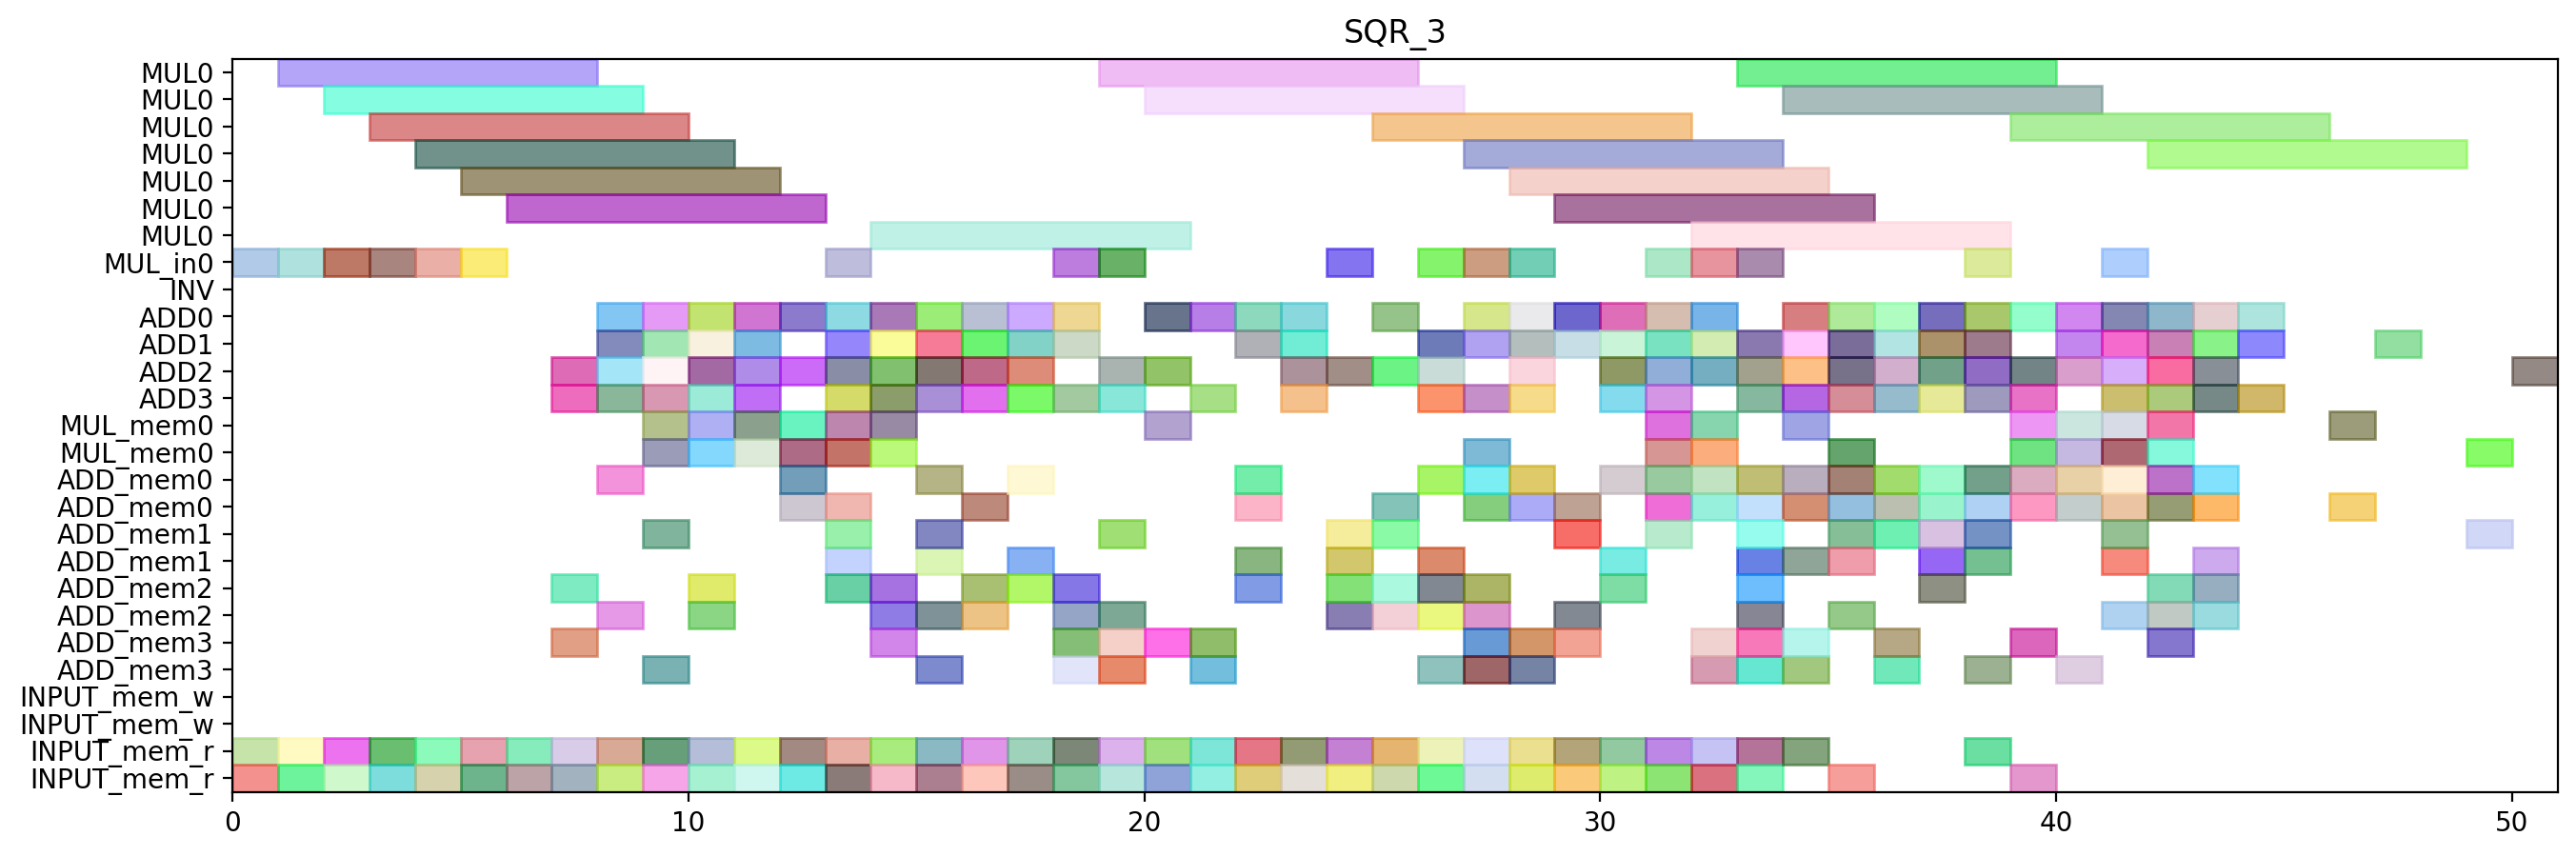

Generate this figure with Python:
from pyschedule import Scenario, solvers, plotters, alt


def solve():
	horizon = 130
	S = Scenario("SQR_3", horizon=horizon)

	# resource
	MUL = S.Resources('MUL', num=1, size=7)
	MUL_in = S.Resources('MUL_in', num=1)
	INV = S.Resource('INV')
	ADD = S.Resources('ADD', num=4, periods=range(1, horizon))
	MUL_mem = S.Resources('MUL_mem', num=1, size=2)
	ADD_mem = S.Resources('ADD_mem', num=4, size=2)
	INPUT_mem_w = S.Resource('INPUT_mem_w', size=2)
	INPUT_mem_r = S.Resource('INPUT_mem_r', size=2)

	# result of previous scheduling
	c_t2_t3_t1_in = S.Task('c_t2_t3_t1_in', length=1, delay_cost=1)
	S += c_t2_t3_t1_in >= 0
	c_t2_t3_t1_in += MUL_in[0]

	c_t2_t3_t1_mem0 = S.Task('c_t2_t3_t1_mem0', length=1, delay_cost=1)
	S += c_t2_t3_t1_mem0 >= 0
	c_t2_t3_t1_mem0 += INPUT_mem_r

	c_t2_t3_t1_mem1 = S.Task('c_t2_t3_t1_mem1', length=1, delay_cost=1)
	S += c_t2_t3_t1_mem1 >= 0
	c_t2_t3_t1_mem1 += INPUT_mem_r

	c_t1_t3_t0_in = S.Task('c_t1_t3_t0_in', length=1, delay_cost=1)
	S += c_t1_t3_t0_in >= 1
	c_t1_t3_t0_in += MUL_in[0]

	c_t1_t3_t0_mem0 = S.Task('c_t1_t3_t0_mem0', length=1, delay_cost=1)
	S += c_t1_t3_t0_mem0 >= 1
	c_t1_t3_t0_mem0 += INPUT_mem_r

	c_t1_t3_t0_mem1 = S.Task('c_t1_t3_t0_mem1', length=1, delay_cost=1)
	S += c_t1_t3_t0_mem1 >= 1
	c_t1_t3_t0_mem1 += INPUT_mem_r

	c_t2_t3_t1 = S.Task('c_t2_t3_t1', length=7, delay_cost=1)
	S += c_t2_t3_t1 >= 1
	c_t2_t3_t1 += MUL[0]

	c_t1_t3_t0 = S.Task('c_t1_t3_t0', length=7, delay_cost=1)
	S += c_t1_t3_t0 >= 2
	c_t1_t3_t0 += MUL[0]

	c_t2_t3_t0_in = S.Task('c_t2_t3_t0_in', length=1, delay_cost=1)
	S += c_t2_t3_t0_in >= 2
	c_t2_t3_t0_in += MUL_in[0]

	c_t2_t3_t0_mem0 = S.Task('c_t2_t3_t0_mem0', length=1, delay_cost=1)
	S += c_t2_t3_t0_mem0 >= 2
	c_t2_t3_t0_mem0 += INPUT_mem_r

	c_t2_t3_t0_mem1 = S.Task('c_t2_t3_t0_mem1', length=1, delay_cost=1)
	S += c_t2_t3_t0_mem1 >= 2
	c_t2_t3_t0_mem1 += INPUT_mem_r

	c_t0_t3_t1_in = S.Task('c_t0_t3_t1_in', length=1, delay_cost=1)
	S += c_t0_t3_t1_in >= 3
	c_t0_t3_t1_in += MUL_in[0]

	c_t0_t3_t1_mem0 = S.Task('c_t0_t3_t1_mem0', length=1, delay_cost=1)
	S += c_t0_t3_t1_mem0 >= 3
	c_t0_t3_t1_mem0 += INPUT_mem_r

	c_t0_t3_t1_mem1 = S.Task('c_t0_t3_t1_mem1', length=1, delay_cost=1)
	S += c_t0_t3_t1_mem1 >= 3
	c_t0_t3_t1_mem1 += INPUT_mem_r

	c_t2_t3_t0 = S.Task('c_t2_t3_t0', length=7, delay_cost=1)
	S += c_t2_t3_t0 >= 3
	c_t2_t3_t0 += MUL[0]

	c_t0_t3_t1 = S.Task('c_t0_t3_t1', length=7, delay_cost=1)
	S += c_t0_t3_t1 >= 4
	c_t0_t3_t1 += MUL[0]

	c_t1_t3_t1_in = S.Task('c_t1_t3_t1_in', length=1, delay_cost=1)
	S += c_t1_t3_t1_in >= 4
	c_t1_t3_t1_in += MUL_in[0]

	c_t1_t3_t1_mem0 = S.Task('c_t1_t3_t1_mem0', length=1, delay_cost=1)
	S += c_t1_t3_t1_mem0 >= 4
	c_t1_t3_t1_mem0 += INPUT_mem_r

	c_t1_t3_t1_mem1 = S.Task('c_t1_t3_t1_mem1', length=1, delay_cost=1)
	S += c_t1_t3_t1_mem1 >= 4
	c_t1_t3_t1_mem1 += INPUT_mem_r

	c_t0_t3_t0_in = S.Task('c_t0_t3_t0_in', length=1, delay_cost=1)
	S += c_t0_t3_t0_in >= 5
	c_t0_t3_t0_in += MUL_in[0]

	c_t0_t3_t0_mem0 = S.Task('c_t0_t3_t0_mem0', length=1, delay_cost=1)
	S += c_t0_t3_t0_mem0 >= 5
	c_t0_t3_t0_mem0 += INPUT_mem_r

	c_t0_t3_t0_mem1 = S.Task('c_t0_t3_t0_mem1', length=1, delay_cost=1)
	S += c_t0_t3_t0_mem1 >= 5
	c_t0_t3_t0_mem1 += INPUT_mem_r

	c_t1_t3_t1 = S.Task('c_t1_t3_t1', length=7, delay_cost=1)
	S += c_t1_t3_t1 >= 5
	c_t1_t3_t1 += MUL[0]

	c_t0_t3_t0 = S.Task('c_t0_t3_t0', length=7, delay_cost=1)
	S += c_t0_t3_t0 >= 6
	c_t0_t3_t0 += MUL[0]

	c_t1_a1__x10_mem0 = S.Task('c_t1_a1__x10_mem0', length=1, delay_cost=1)
	S += c_t1_a1__x10_mem0 >= 6
	c_t1_a1__x10_mem0 += INPUT_mem_r

	c_t2_a1__x00_mem0 = S.Task('c_t2_a1__x00_mem0', length=1, delay_cost=1)
	S += c_t2_a1__x00_mem0 >= 6
	c_t2_a1__x00_mem0 += INPUT_mem_r

	c_t0_a1__x00_mem0 = S.Task('c_t0_a1__x00_mem0', length=1, delay_cost=1)
	S += c_t0_a1__x00_mem0 >= 7
	c_t0_a1__x00_mem0 += INPUT_mem_r

	c_t1_a1__x00_mem0 = S.Task('c_t1_a1__x00_mem0', length=1, delay_cost=1)
	S += c_t1_a1__x00_mem0 >= 7
	c_t1_a1__x00_mem0 += INPUT_mem_r

	c_t1_a1__x10 = S.Task('c_t1_a1__x10', length=1, delay_cost=1)
	S += c_t1_a1__x10 >= 7
	c_t1_a1__x10 += ADD[2]

	c_t1_a1__x11_mem0 = S.Task('c_t1_a1__x11_mem0', length=1, delay_cost=1)
	S += c_t1_a1__x11_mem0 >= 7
	c_t1_a1__x11_mem0 += ADD_mem[2]

	c_t2_a1__x00 = S.Task('c_t2_a1__x00', length=1, delay_cost=1)
	S += c_t2_a1__x00 >= 7
	c_t2_a1__x00 += ADD[3]

	c_t2_a1__x01_mem0 = S.Task('c_t2_a1__x01_mem0', length=1, delay_cost=1)
	S += c_t2_a1__x01_mem0 >= 7
	c_t2_a1__x01_mem0 += ADD_mem[3]

	c_t0_a1__x00 = S.Task('c_t0_a1__x00', length=1, delay_cost=1)
	S += c_t0_a1__x00 >= 8
	c_t0_a1__x00 += ADD[0]

	c_t0_a1__x01_mem0 = S.Task('c_t0_a1__x01_mem0', length=1, delay_cost=1)
	S += c_t0_a1__x01_mem0 >= 8
	c_t0_a1__x01_mem0 += ADD_mem[0]

	c_t0_a1__x10_mem0 = S.Task('c_t0_a1__x10_mem0', length=1, delay_cost=1)
	S += c_t0_a1__x10_mem0 >= 8
	c_t0_a1__x10_mem0 += INPUT_mem_r

	c_t1_a1__x00 = S.Task('c_t1_a1__x00', length=1, delay_cost=1)
	S += c_t1_a1__x00 >= 8
	c_t1_a1__x00 += ADD[2]

	c_t1_a1__x01_mem0 = S.Task('c_t1_a1__x01_mem0', length=1, delay_cost=1)
	S += c_t1_a1__x01_mem0 >= 8
	c_t1_a1__x01_mem0 += ADD_mem[2]

	c_t1_a1__x11 = S.Task('c_t1_a1__x11', length=1, delay_cost=1)
	S += c_t1_a1__x11 >= 8
	c_t1_a1__x11 += ADD[3]

	c_t2_a1__x01 = S.Task('c_t2_a1__x01', length=1, delay_cost=1)
	S += c_t2_a1__x01 >= 8
	c_t2_a1__x01 += ADD[1]

	c_t2_a1__x10_mem0 = S.Task('c_t2_a1__x10_mem0', length=1, delay_cost=1)
	S += c_t2_a1__x10_mem0 >= 8
	c_t2_a1__x10_mem0 += INPUT_mem_r

	c_t0_a1__x01 = S.Task('c_t0_a1__x01', length=1, delay_cost=1)
	S += c_t0_a1__x01 >= 9
	c_t0_a1__x01 += ADD[0]

	c_t0_a1__x10 = S.Task('c_t0_a1__x10', length=1, delay_cost=1)
	S += c_t0_a1__x10 >= 9
	c_t0_a1__x10 += ADD[1]

	c_t0_a1__x11_mem0 = S.Task('c_t0_a1__x11_mem0', length=1, delay_cost=1)
	S += c_t0_a1__x11_mem0 >= 9
	c_t0_a1__x11_mem0 += ADD_mem[1]

	c_t1_a1__x01 = S.Task('c_t1_a1__x01', length=1, delay_cost=1)
	S += c_t1_a1__x01 >= 9
	c_t1_a1__x01 += ADD[2]

	c_t1_t3_t3_mem0 = S.Task('c_t1_t3_t3_mem0', length=1, delay_cost=1)
	S += c_t1_t3_t3_mem0 >= 9
	c_t1_t3_t3_mem0 += INPUT_mem_r

	c_t1_t3_t3_mem1 = S.Task('c_t1_t3_t3_mem1', length=1, delay_cost=1)
	S += c_t1_t3_t3_mem1 >= 9
	c_t1_t3_t3_mem1 += INPUT_mem_r

	c_t2_a1__x10 = S.Task('c_t2_a1__x10', length=1, delay_cost=1)
	S += c_t2_a1__x10 >= 9
	c_t2_a1__x10 += ADD[3]

	c_t2_a1__x11_mem0 = S.Task('c_t2_a1__x11_mem0', length=1, delay_cost=1)
	S += c_t2_a1__x11_mem0 >= 9
	c_t2_a1__x11_mem0 += ADD_mem[3]

	c_t2_t30_mem0 = S.Task('c_t2_t30_mem0', length=1, delay_cost=1)
	S += c_t2_t30_mem0 >= 9
	c_t2_t30_mem0 += MUL_mem[0]

	c_t2_t30_mem1 = S.Task('c_t2_t30_mem1', length=1, delay_cost=1)
	S += c_t2_t30_mem1 >= 9
	c_t2_t30_mem1 += MUL_mem[0]

	c_t0_a1__x11 = S.Task('c_t0_a1__x11', length=1, delay_cost=1)
	S += c_t0_a1__x11 >= 10
	c_t0_a1__x11 += ADD[1]

	c_t1_t3_t3 = S.Task('c_t1_t3_t3', length=1, delay_cost=1)
	S += c_t1_t3_t3 >= 10
	c_t1_t3_t3 += ADD[3]

	c_t2_a1__x11 = S.Task('c_t2_a1__x11', length=1, delay_cost=1)
	S += c_t2_a1__x11 >= 10
	c_t2_a1__x11 += ADD[0]

	c_t2_t30 = S.Task('c_t2_t30', length=1, delay_cost=1)
	S += c_t2_t30 >= 10
	c_t2_t30 += ADD[2]

	c_t2_t3_t5_mem0 = S.Task('c_t2_t3_t5_mem0', length=1, delay_cost=1)
	S += c_t2_t3_t5_mem0 >= 10
	c_t2_t3_t5_mem0 += MUL_mem[0]

	c_t2_t3_t5_mem1 = S.Task('c_t2_t3_t5_mem1', length=1, delay_cost=1)
	S += c_t2_t3_t5_mem1 >= 10
	c_t2_t3_t5_mem1 += MUL_mem[0]

	c_t4001_mem0 = S.Task('c_t4001_mem0', length=1, delay_cost=1)
	S += c_t4001_mem0 >= 10
	c_t4001_mem0 += INPUT_mem_r

	c_t4001_mem1 = S.Task('c_t4001_mem1', length=1, delay_cost=1)
	S += c_t4001_mem1 >= 10
	c_t4001_mem1 += INPUT_mem_r

	c_t0_t3_t3_mem0 = S.Task('c_t0_t3_t3_mem0', length=1, delay_cost=1)
	S += c_t0_t3_t3_mem0 >= 11
	c_t0_t3_t3_mem0 += INPUT_mem_r

	c_t0_t3_t3_mem1 = S.Task('c_t0_t3_t3_mem1', length=1, delay_cost=1)
	S += c_t0_t3_t3_mem1 >= 11
	c_t0_t3_t3_mem1 += INPUT_mem_r

	c_t1_t30_mem0 = S.Task('c_t1_t30_mem0', length=1, delay_cost=1)
	S += c_t1_t30_mem0 >= 11
	c_t1_t30_mem0 += MUL_mem[0]

	c_t1_t30_mem1 = S.Task('c_t1_t30_mem1', length=1, delay_cost=1)
	S += c_t1_t30_mem1 >= 11
	c_t1_t30_mem1 += MUL_mem[0]

	c_t2_t3_t5 = S.Task('c_t2_t3_t5', length=1, delay_cost=1)
	S += c_t2_t3_t5 >= 11
	c_t2_t3_t5 += ADD[1]

	c_t4001 = S.Task('c_t4001', length=1, delay_cost=1)
	S += c_t4001 >= 11
	c_t4001 += ADD[3]

	c_t0_t30_mem0 = S.Task('c_t0_t30_mem0', length=1, delay_cost=1)
	S += c_t0_t30_mem0 >= 12
	c_t0_t30_mem0 += MUL_mem[0]

	c_t0_t30_mem1 = S.Task('c_t0_t30_mem1', length=1, delay_cost=1)
	S += c_t0_t30_mem1 >= 12
	c_t0_t30_mem1 += MUL_mem[0]

	c_t0_t3_t2_mem0 = S.Task('c_t0_t3_t2_mem0', length=1, delay_cost=1)
	S += c_t0_t3_t2_mem0 >= 12
	c_t0_t3_t2_mem0 += INPUT_mem_r

	c_t0_t3_t2_mem1 = S.Task('c_t0_t3_t2_mem1', length=1, delay_cost=1)
	S += c_t0_t3_t2_mem1 >= 12
	c_t0_t3_t2_mem1 += INPUT_mem_r

	c_t0_t3_t3 = S.Task('c_t0_t3_t3', length=1, delay_cost=1)
	S += c_t0_t3_t3 >= 12
	c_t0_t3_t3 += ADD[2]

	c_t1_t30 = S.Task('c_t1_t30', length=1, delay_cost=1)
	S += c_t1_t30 >= 12
	c_t1_t30 += ADD[0]

	c_t0_t30 = S.Task('c_t0_t30', length=1, delay_cost=1)
	S += c_t0_t30 >= 13
	c_t0_t30 += ADD[1]

	c_t0_t3_t2 = S.Task('c_t0_t3_t2', length=1, delay_cost=1)
	S += c_t0_t3_t2 >= 13
	c_t0_t3_t2 += ADD[0]

	c_t0_t3_t4_in = S.Task('c_t0_t3_t4_in', length=1, delay_cost=1)
	S += c_t0_t3_t4_in >= 13
	c_t0_t3_t4_in += MUL_in[0]

	c_t0_t3_t4_mem0 = S.Task('c_t0_t3_t4_mem0', length=1, delay_cost=1)
	S += c_t0_t3_t4_mem0 >= 13
	c_t0_t3_t4_mem0 += ADD_mem[0]

	c_t0_t3_t4_mem1 = S.Task('c_t0_t3_t4_mem1', length=1, delay_cost=1)
	S += c_t0_t3_t4_mem1 >= 13
	c_t0_t3_t4_mem1 += ADD_mem[2]

	c_t0_t3_t5_mem0 = S.Task('c_t0_t3_t5_mem0', length=1, delay_cost=1)
	S += c_t0_t3_t5_mem0 >= 13
	c_t0_t3_t5_mem0 += MUL_mem[0]

	c_t0_t3_t5_mem1 = S.Task('c_t0_t3_t5_mem1', length=1, delay_cost=1)
	S += c_t0_t3_t5_mem1 >= 13
	c_t0_t3_t5_mem1 += MUL_mem[0]

	c_t3010_mem0 = S.Task('c_t3010_mem0', length=1, delay_cost=1)
	S += c_t3010_mem0 >= 13
	c_t3010_mem0 += INPUT_mem_r

	c_t3010_mem1 = S.Task('c_t3010_mem1', length=1, delay_cost=1)
	S += c_t3010_mem1 >= 13
	c_t3010_mem1 += INPUT_mem_r

	c_t0_t3_t4 = S.Task('c_t0_t3_t4', length=7, delay_cost=1)
	S += c_t0_t3_t4 >= 14
	c_t0_t3_t4 += MUL[0]

	c_t0_t3_t5 = S.Task('c_t0_t3_t5', length=1, delay_cost=1)
	S += c_t0_t3_t5 >= 14
	c_t0_t3_t5 += ADD[3]

	c_t1_t3_t5_mem0 = S.Task('c_t1_t3_t5_mem0', length=1, delay_cost=1)
	S += c_t1_t3_t5_mem0 >= 14
	c_t1_t3_t5_mem0 += MUL_mem[0]

	c_t1_t3_t5_mem1 = S.Task('c_t1_t3_t5_mem1', length=1, delay_cost=1)
	S += c_t1_t3_t5_mem1 >= 14
	c_t1_t3_t5_mem1 += MUL_mem[0]

	c_t3001_mem0 = S.Task('c_t3001_mem0', length=1, delay_cost=1)
	S += c_t3001_mem0 >= 14
	c_t3001_mem0 += INPUT_mem_r

	c_t3001_mem1 = S.Task('c_t3001_mem1', length=1, delay_cost=1)
	S += c_t3001_mem1 >= 14
	c_t3001_mem1 += INPUT_mem_r

	c_t3010 = S.Task('c_t3010', length=1, delay_cost=1)
	S += c_t3010 >= 14
	c_t3010 += ADD[2]

	c_t3_a1__x00_mem0 = S.Task('c_t3_a1__x00_mem0', length=1, delay_cost=1)
	S += c_t3_a1__x00_mem0 >= 14
	c_t3_a1__x00_mem0 += ADD_mem[2]

	c_t1_t3_t5 = S.Task('c_t1_t3_t5', length=1, delay_cost=1)
	S += c_t1_t3_t5 >= 15
	c_t1_t3_t5 += ADD[2]

	c_t2_t11_mem0 = S.Task('c_t2_t11_mem0', length=1, delay_cost=1)
	S += c_t2_t11_mem0 >= 15
	c_t2_t11_mem0 += INPUT_mem_r

	c_t2_t11_mem1 = S.Task('c_t2_t11_mem1', length=1, delay_cost=1)
	S += c_t2_t11_mem1 >= 15
	c_t2_t11_mem1 += INPUT_mem_r

	c_t3001 = S.Task('c_t3001', length=1, delay_cost=1)
	S += c_t3001 >= 15
	c_t3001 += ADD[1]

	c_t3_a1__x00 = S.Task('c_t3_a1__x00', length=1, delay_cost=1)
	S += c_t3_a1__x00 >= 15
	c_t3_a1__x00 += ADD[0]

	c_t0_t10_mem0 = S.Task('c_t0_t10_mem0', length=1, delay_cost=1)
	S += c_t0_t10_mem0 >= 16
	c_t0_t10_mem0 += INPUT_mem_r

	c_t0_t10_mem1 = S.Task('c_t0_t10_mem1', length=1, delay_cost=1)
	S += c_t0_t10_mem1 >= 16
	c_t0_t10_mem1 += INPUT_mem_r

	c_t2_t11 = S.Task('c_t2_t11', length=1, delay_cost=1)
	S += c_t2_t11 >= 16
	c_t2_t11 += ADD[2]

	c_t0_t10 = S.Task('c_t0_t10', length=1, delay_cost=1)
	S += c_t0_t10 >= 17
	c_t0_t10 += ADD[1]

	c_t3000_mem0 = S.Task('c_t3000_mem0', length=1, delay_cost=1)
	S += c_t3000_mem0 >= 17
	c_t3000_mem0 += INPUT_mem_r

	c_t3000_mem1 = S.Task('c_t3000_mem1', length=1, delay_cost=1)
	S += c_t3000_mem1 >= 17
	c_t3000_mem1 += INPUT_mem_r

	c_t1_t3_t2_mem0 = S.Task('c_t1_t3_t2_mem0', length=1, delay_cost=1)
	S += c_t1_t3_t2_mem0 >= 18
	c_t1_t3_t2_mem0 += INPUT_mem_r

	c_t1_t3_t2_mem1 = S.Task('c_t1_t3_t2_mem1', length=1, delay_cost=1)
	S += c_t1_t3_t2_mem1 >= 18
	c_t1_t3_t2_mem1 += INPUT_mem_r

	c_t3000 = S.Task('c_t3000', length=1, delay_cost=1)
	S += c_t3000 >= 18
	c_t3000 += ADD[3]

	c_t3_t10_mem0 = S.Task('c_t3_t10_mem0', length=1, delay_cost=1)
	S += c_t3_t10_mem0 >= 18
	c_t3_t10_mem0 += ADD_mem[3]

	c_t3_t10_mem1 = S.Task('c_t3_t10_mem1', length=1, delay_cost=1)
	S += c_t3_t10_mem1 >= 18
	c_t3_t10_mem1 += ADD_mem[2]

	c_t3_t3_t0_in = S.Task('c_t3_t3_t0_in', length=1, delay_cost=1)
	S += c_t3_t3_t0_in >= 18
	c_t3_t3_t0_in += MUL_in[0]

	c_t3_t3_t0_mem0 = S.Task('c_t3_t3_t0_mem0', length=1, delay_cost=1)
	S += c_t3_t3_t0_mem0 >= 18
	c_t3_t3_t0_mem0 += ADD_mem[3]

	c_t3_t3_t0_mem1 = S.Task('c_t3_t3_t0_mem1', length=1, delay_cost=1)
	S += c_t3_t3_t0_mem1 >= 18
	c_t3_t3_t0_mem1 += ADD_mem[2]

	c_t1_t3_t2 = S.Task('c_t1_t3_t2', length=1, delay_cost=1)
	S += c_t1_t3_t2 >= 19
	c_t1_t3_t2 += ADD[2]

	c_t1_t3_t4_in = S.Task('c_t1_t3_t4_in', length=1, delay_cost=1)
	S += c_t1_t3_t4_in >= 19
	c_t1_t3_t4_in += MUL_in[0]

	c_t1_t3_t4_mem0 = S.Task('c_t1_t3_t4_mem0', length=1, delay_cost=1)
	S += c_t1_t3_t4_mem0 >= 19
	c_t1_t3_t4_mem0 += ADD_mem[2]

	c_t1_t3_t4_mem1 = S.Task('c_t1_t3_t4_mem1', length=1, delay_cost=1)
	S += c_t1_t3_t4_mem1 >= 19
	c_t1_t3_t4_mem1 += ADD_mem[3]

	c_t2_t3_t2_mem0 = S.Task('c_t2_t3_t2_mem0', length=1, delay_cost=1)
	S += c_t2_t3_t2_mem0 >= 19
	c_t2_t3_t2_mem0 += INPUT_mem_r

	c_t2_t3_t2_mem1 = S.Task('c_t2_t3_t2_mem1', length=1, delay_cost=1)
	S += c_t2_t3_t2_mem1 >= 19
	c_t2_t3_t2_mem1 += INPUT_mem_r

	c_t3_t10 = S.Task('c_t3_t10', length=1, delay_cost=1)
	S += c_t3_t10 >= 19
	c_t3_t10 += ADD[3]

	c_t3_t3_t0 = S.Task('c_t3_t3_t0', length=7, delay_cost=1)
	S += c_t3_t3_t0 >= 19
	c_t3_t3_t0 += MUL[0]

	c_t3_t3_t2_mem0 = S.Task('c_t3_t3_t2_mem0', length=1, delay_cost=1)
	S += c_t3_t3_t2_mem0 >= 19
	c_t3_t3_t2_mem0 += ADD_mem[3]

	c_t3_t3_t2_mem1 = S.Task('c_t3_t3_t2_mem1', length=1, delay_cost=1)
	S += c_t3_t3_t2_mem1 >= 19
	c_t3_t3_t2_mem1 += ADD_mem[1]

	c_t1_t3_t4 = S.Task('c_t1_t3_t4', length=7, delay_cost=1)
	S += c_t1_t3_t4 >= 20
	c_t1_t3_t4 += MUL[0]

	c_t2_t3_t2 = S.Task('c_t2_t3_t2', length=1, delay_cost=1)
	S += c_t2_t3_t2 >= 20
	c_t2_t3_t2 += ADD[0]

	c_t3_t3_t2 = S.Task('c_t3_t3_t2', length=1, delay_cost=1)
	S += c_t3_t3_t2 >= 20
	c_t3_t3_t2 += ADD[2]

	c_t4000_mem0 = S.Task('c_t4000_mem0', length=1, delay_cost=1)
	S += c_t4000_mem0 >= 20
	c_t4000_mem0 += INPUT_mem_r

	c_t4000_mem1 = S.Task('c_t4000_mem1', length=1, delay_cost=1)
	S += c_t4000_mem1 >= 20
	c_t4000_mem1 += INPUT_mem_r

	c_t2_t10_mem0 = S.Task('c_t2_t10_mem0', length=1, delay_cost=1)
	S += c_t2_t10_mem0 >= 21
	c_t2_t10_mem0 += INPUT_mem_r

	c_t2_t10_mem1 = S.Task('c_t2_t10_mem1', length=1, delay_cost=1)
	S += c_t2_t10_mem1 >= 21
	c_t2_t10_mem1 += INPUT_mem_r

	c_t4000 = S.Task('c_t4000', length=1, delay_cost=1)
	S += c_t4000 >= 21
	c_t4000 += ADD[3]

	c_t4_t3_t2_mem0 = S.Task('c_t4_t3_t2_mem0', length=1, delay_cost=1)
	S += c_t4_t3_t2_mem0 >= 21
	c_t4_t3_t2_mem0 += ADD_mem[3]

	c_t4_t3_t2_mem1 = S.Task('c_t4_t3_t2_mem1', length=1, delay_cost=1)
	S += c_t4_t3_t2_mem1 >= 21
	c_t4_t3_t2_mem1 += ADD_mem[3]

	c_t1_t11_mem0 = S.Task('c_t1_t11_mem0', length=1, delay_cost=1)
	S += c_t1_t11_mem0 >= 22
	c_t1_t11_mem0 += INPUT_mem_r

	c_t1_t11_mem1 = S.Task('c_t1_t11_mem1', length=1, delay_cost=1)
	S += c_t1_t11_mem1 >= 22
	c_t1_t11_mem1 += INPUT_mem_r

	c_t2_t10 = S.Task('c_t2_t10', length=1, delay_cost=1)
	S += c_t2_t10 >= 22
	c_t2_t10 += ADD[1]

	c_t2_t2_t3_mem0 = S.Task('c_t2_t2_t3_mem0', length=1, delay_cost=1)
	S += c_t2_t2_t3_mem0 >= 22
	c_t2_t2_t3_mem0 += ADD_mem[1]

	c_t2_t2_t3_mem1 = S.Task('c_t2_t2_t3_mem1', length=1, delay_cost=1)
	S += c_t2_t2_t3_mem1 >= 22
	c_t2_t2_t3_mem1 += ADD_mem[2]

	c_t4_t3_t2 = S.Task('c_t4_t3_t2', length=1, delay_cost=1)
	S += c_t4_t3_t2 >= 22
	c_t4_t3_t2 += ADD[0]

	c_t1_t11 = S.Task('c_t1_t11', length=1, delay_cost=1)
	S += c_t1_t11 >= 23
	c_t1_t11 += ADD[0]

	c_t2_t2_t3 = S.Task('c_t2_t2_t3', length=1, delay_cost=1)
	S += c_t2_t2_t3 >= 23
	c_t2_t2_t3 += ADD[1]

	c_t3011_mem0 = S.Task('c_t3011_mem0', length=1, delay_cost=1)
	S += c_t3011_mem0 >= 23
	c_t3011_mem0 += INPUT_mem_r

	c_t3011_mem1 = S.Task('c_t3011_mem1', length=1, delay_cost=1)
	S += c_t3011_mem1 >= 23
	c_t3011_mem1 += INPUT_mem_r

	c_t0_t11_mem0 = S.Task('c_t0_t11_mem0', length=1, delay_cost=1)
	S += c_t0_t11_mem0 >= 24
	c_t0_t11_mem0 += INPUT_mem_r

	c_t0_t11_mem1 = S.Task('c_t0_t11_mem1', length=1, delay_cost=1)
	S += c_t0_t11_mem1 >= 24
	c_t0_t11_mem1 += INPUT_mem_r

	c_t3011 = S.Task('c_t3011', length=1, delay_cost=1)
	S += c_t3011 >= 24
	c_t3011 += ADD[2]

	c_t3_t11_mem0 = S.Task('c_t3_t11_mem0', length=1, delay_cost=1)
	S += c_t3_t11_mem0 >= 24
	c_t3_t11_mem0 += ADD_mem[1]

	c_t3_t11_mem1 = S.Task('c_t3_t11_mem1', length=1, delay_cost=1)
	S += c_t3_t11_mem1 >= 24
	c_t3_t11_mem1 += ADD_mem[2]

	c_t3_t3_t1_in = S.Task('c_t3_t3_t1_in', length=1, delay_cost=1)
	S += c_t3_t3_t1_in >= 24
	c_t3_t3_t1_in += MUL_in[0]

	c_t3_t3_t1_mem0 = S.Task('c_t3_t3_t1_mem0', length=1, delay_cost=1)
	S += c_t3_t3_t1_mem0 >= 24
	c_t3_t3_t1_mem0 += ADD_mem[1]

	c_t3_t3_t1_mem1 = S.Task('c_t3_t3_t1_mem1', length=1, delay_cost=1)
	S += c_t3_t3_t1_mem1 >= 24
	c_t3_t3_t1_mem1 += ADD_mem[2]

	c_t0_t11 = S.Task('c_t0_t11', length=1, delay_cost=1)
	S += c_t0_t11 >= 25
	c_t0_t11 += ADD[0]

	c_t0_t2_t3_mem0 = S.Task('c_t0_t2_t3_mem0', length=1, delay_cost=1)
	S += c_t0_t2_t3_mem0 >= 25
	c_t0_t2_t3_mem0 += ADD_mem[1]

	c_t0_t2_t3_mem1 = S.Task('c_t0_t2_t3_mem1', length=1, delay_cost=1)
	S += c_t0_t2_t3_mem1 >= 25
	c_t0_t2_t3_mem1 += ADD_mem[0]

	c_t1_t10_mem0 = S.Task('c_t1_t10_mem0', length=1, delay_cost=1)
	S += c_t1_t10_mem0 >= 25
	c_t1_t10_mem0 += INPUT_mem_r

	c_t1_t10_mem1 = S.Task('c_t1_t10_mem1', length=1, delay_cost=1)
	S += c_t1_t10_mem1 >= 25
	c_t1_t10_mem1 += INPUT_mem_r

	c_t3_t11 = S.Task('c_t3_t11', length=1, delay_cost=1)
	S += c_t3_t11 >= 25
	c_t3_t11 += ADD[2]

	c_t3_t3_t1 = S.Task('c_t3_t3_t1', length=7, delay_cost=1)
	S += c_t3_t3_t1 >= 25
	c_t3_t3_t1 += MUL[0]

	c_t3_t3_t3_mem0 = S.Task('c_t3_t3_t3_mem0', length=1, delay_cost=1)
	S += c_t3_t3_t3_mem0 >= 25
	c_t3_t3_t3_mem0 += ADD_mem[2]

	c_t3_t3_t3_mem1 = S.Task('c_t3_t3_t3_mem1', length=1, delay_cost=1)
	S += c_t3_t3_t3_mem1 >= 25
	c_t3_t3_t3_mem1 += ADD_mem[2]

	c_t0_t2_t3 = S.Task('c_t0_t2_t3', length=1, delay_cost=1)
	S += c_t0_t2_t3 >= 26
	c_t0_t2_t3 += ADD[2]

	c_t1_t10 = S.Task('c_t1_t10', length=1, delay_cost=1)
	S += c_t1_t10 >= 26
	c_t1_t10 += ADD[1]

	c_t1_t2_t3_mem0 = S.Task('c_t1_t2_t3_mem0', length=1, delay_cost=1)
	S += c_t1_t2_t3_mem0 >= 26
	c_t1_t2_t3_mem0 += ADD_mem[1]

	c_t1_t2_t3_mem1 = S.Task('c_t1_t2_t3_mem1', length=1, delay_cost=1)
	S += c_t1_t2_t3_mem1 >= 26
	c_t1_t2_t3_mem1 += ADD_mem[0]

	c_t2_t3_t3_mem0 = S.Task('c_t2_t3_t3_mem0', length=1, delay_cost=1)
	S += c_t2_t3_t3_mem0 >= 26
	c_t2_t3_t3_mem0 += INPUT_mem_r

	c_t2_t3_t3_mem1 = S.Task('c_t2_t3_t3_mem1', length=1, delay_cost=1)
	S += c_t2_t3_t3_mem1 >= 26
	c_t2_t3_t3_mem1 += INPUT_mem_r

	c_t3_a1__x10_mem0 = S.Task('c_t3_a1__x10_mem0', length=1, delay_cost=1)
	S += c_t3_a1__x10_mem0 >= 26
	c_t3_a1__x10_mem0 += ADD_mem[2]

	c_t3_t3_t3 = S.Task('c_t3_t3_t3', length=1, delay_cost=1)
	S += c_t3_t3_t3 >= 26
	c_t3_t3_t3 += ADD[3]

	c_t1_t2_t3 = S.Task('c_t1_t2_t3', length=1, delay_cost=1)
	S += c_t1_t2_t3 >= 27
	c_t1_t2_t3 += ADD[1]

	c_t2_t3_t3 = S.Task('c_t2_t3_t3', length=1, delay_cost=1)
	S += c_t2_t3_t3 >= 27
	c_t2_t3_t3 += ADD[3]

	c_t2_t3_t4_in = S.Task('c_t2_t3_t4_in', length=1, delay_cost=1)
	S += c_t2_t3_t4_in >= 27
	c_t2_t3_t4_in += MUL_in[0]

	c_t2_t3_t4_mem0 = S.Task('c_t2_t3_t4_mem0', length=1, delay_cost=1)
	S += c_t2_t3_t4_mem0 >= 27
	c_t2_t3_t4_mem0 += ADD_mem[0]

	c_t2_t3_t4_mem1 = S.Task('c_t2_t3_t4_mem1', length=1, delay_cost=1)
	S += c_t2_t3_t4_mem1 >= 27
	c_t2_t3_t4_mem1 += ADD_mem[3]

	c_t3_a1__x10 = S.Task('c_t3_a1__x10', length=1, delay_cost=1)
	S += c_t3_a1__x10 >= 27
	c_t3_a1__x10 += ADD[0]

	c_t4010_mem0 = S.Task('c_t4010_mem0', length=1, delay_cost=1)
	S += c_t4010_mem0 >= 27
	c_t4010_mem0 += INPUT_mem_r

	c_t4010_mem1 = S.Task('c_t4010_mem1', length=1, delay_cost=1)
	S += c_t4010_mem1 >= 27
	c_t4010_mem1 += INPUT_mem_r

	c_t2_t3_t4 = S.Task('c_t2_t3_t4', length=7, delay_cost=1)
	S += c_t2_t3_t4 >= 28
	c_t2_t3_t4 += MUL[0]

	c_t4010 = S.Task('c_t4010', length=1, delay_cost=1)
	S += c_t4010 >= 28
	c_t4010 += ADD[0]

	c_t4_t10_mem0 = S.Task('c_t4_t10_mem0', length=1, delay_cost=1)
	S += c_t4_t10_mem0 >= 28
	c_t4_t10_mem0 += ADD_mem[3]

	c_t4_t10_mem1 = S.Task('c_t4_t10_mem1', length=1, delay_cost=1)
	S += c_t4_t10_mem1 >= 28
	c_t4_t10_mem1 += ADD_mem[0]

	c_t4_t3_t0_in = S.Task('c_t4_t3_t0_in', length=1, delay_cost=1)
	S += c_t4_t3_t0_in >= 28
	c_t4_t3_t0_in += MUL_in[0]

	c_t4_t3_t0_mem0 = S.Task('c_t4_t3_t0_mem0', length=1, delay_cost=1)
	S += c_t4_t3_t0_mem0 >= 28
	c_t4_t3_t0_mem0 += ADD_mem[3]

	c_t4_t3_t0_mem1 = S.Task('c_t4_t3_t0_mem1', length=1, delay_cost=1)
	S += c_t4_t3_t0_mem1 >= 28
	c_t4_t3_t0_mem1 += ADD_mem[0]

	c_t5000_mem0 = S.Task('c_t5000_mem0', length=1, delay_cost=1)
	S += c_t5000_mem0 >= 28
	c_t5000_mem0 += INPUT_mem_r

	c_t5000_mem1 = S.Task('c_t5000_mem1', length=1, delay_cost=1)
	S += c_t5000_mem1 >= 28
	c_t5000_mem1 += INPUT_mem_r

	c_t4_a1__x00_mem0 = S.Task('c_t4_a1__x00_mem0', length=1, delay_cost=1)
	S += c_t4_a1__x00_mem0 >= 29
	c_t4_a1__x00_mem0 += ADD_mem[0]

	c_t4_t10 = S.Task('c_t4_t10', length=1, delay_cost=1)
	S += c_t4_t10 >= 29
	c_t4_t10 += ADD[1]

	c_t4_t3_t0 = S.Task('c_t4_t3_t0', length=7, delay_cost=1)
	S += c_t4_t3_t0 >= 29
	c_t4_t3_t0 += MUL[0]

	c_t5000 = S.Task('c_t5000', length=1, delay_cost=1)
	S += c_t5000 >= 29
	c_t5000 += ADD[0]

	c_t5011_mem0 = S.Task('c_t5011_mem0', length=1, delay_cost=1)
	S += c_t5011_mem0 >= 29
	c_t5011_mem0 += INPUT_mem_r

	c_t5011_mem1 = S.Task('c_t5011_mem1', length=1, delay_cost=1)
	S += c_t5011_mem1 >= 29
	c_t5011_mem1 += INPUT_mem_r

	c_t4_a1__x00 = S.Task('c_t4_a1__x00', length=1, delay_cost=1)
	S += c_t4_a1__x00 >= 30
	c_t4_a1__x00 += ADD[2]

	c_t5010_mem0 = S.Task('c_t5010_mem0', length=1, delay_cost=1)
	S += c_t5010_mem0 >= 30
	c_t5010_mem0 += INPUT_mem_r

	c_t5010_mem1 = S.Task('c_t5010_mem1', length=1, delay_cost=1)
	S += c_t5010_mem1 >= 30
	c_t5010_mem1 += INPUT_mem_r

	c_t5011 = S.Task('c_t5011', length=1, delay_cost=1)
	S += c_t5011 >= 30
	c_t5011 += ADD[0]

	c_t5_a1__x10_mem0 = S.Task('c_t5_a1__x10_mem0', length=1, delay_cost=1)
	S += c_t5_a1__x10_mem0 >= 30
	c_t5_a1__x10_mem0 += ADD_mem[0]

	c_t4011_mem0 = S.Task('c_t4011_mem0', length=1, delay_cost=1)
	S += c_t4011_mem0 >= 31
	c_t4011_mem0 += INPUT_mem_r

	c_t4011_mem1 = S.Task('c_t4011_mem1', length=1, delay_cost=1)
	S += c_t4011_mem1 >= 31
	c_t4011_mem1 += INPUT_mem_r

	c_t5010 = S.Task('c_t5010', length=1, delay_cost=1)
	S += c_t5010 >= 31
	c_t5010 += ADD[0]

	c_t5_a1__x10 = S.Task('c_t5_a1__x10', length=1, delay_cost=1)
	S += c_t5_a1__x10 >= 31
	c_t5_a1__x10 += ADD[1]

	c_t5_t3_t0_in = S.Task('c_t5_t3_t0_in', length=1, delay_cost=1)
	S += c_t5_t3_t0_in >= 31
	c_t5_t3_t0_in += MUL_in[0]

	c_t5_t3_t0_mem0 = S.Task('c_t5_t3_t0_mem0', length=1, delay_cost=1)
	S += c_t5_t3_t0_mem0 >= 31
	c_t5_t3_t0_mem0 += ADD_mem[0]

	c_t5_t3_t0_mem1 = S.Task('c_t5_t3_t0_mem1', length=1, delay_cost=1)
	S += c_t5_t3_t0_mem1 >= 31
	c_t5_t3_t0_mem1 += ADD_mem[0]

	c_t4011 = S.Task('c_t4011', length=1, delay_cost=1)
	S += c_t4011 >= 32
	c_t4011 += ADD[0]

	c_t4_t11_mem0 = S.Task('c_t4_t11_mem0', length=1, delay_cost=1)
	S += c_t4_t11_mem0 >= 32
	c_t4_t11_mem0 += ADD_mem[3]

	c_t4_t11_mem1 = S.Task('c_t4_t11_mem1', length=1, delay_cost=1)
	S += c_t4_t11_mem1 >= 32
	c_t4_t11_mem1 += ADD_mem[0]

	c_t4_t3_t1_in = S.Task('c_t4_t3_t1_in', length=1, delay_cost=1)
	S += c_t4_t3_t1_in >= 32
	c_t4_t3_t1_in += MUL_in[0]

	c_t4_t3_t1_mem0 = S.Task('c_t4_t3_t1_mem0', length=1, delay_cost=1)
	S += c_t4_t3_t1_mem0 >= 32
	c_t4_t3_t1_mem0 += ADD_mem[3]

	c_t4_t3_t1_mem1 = S.Task('c_t4_t3_t1_mem1', length=1, delay_cost=1)
	S += c_t4_t3_t1_mem1 >= 32
	c_t4_t3_t1_mem1 += ADD_mem[0]

	c_t5001_mem0 = S.Task('c_t5001_mem0', length=1, delay_cost=1)
	S += c_t5001_mem0 >= 32
	c_t5001_mem0 += INPUT_mem_r

	c_t5001_mem1 = S.Task('c_t5001_mem1', length=1, delay_cost=1)
	S += c_t5001_mem1 >= 32
	c_t5001_mem1 += INPUT_mem_r

	c_t5_t3_t0 = S.Task('c_t5_t3_t0', length=7, delay_cost=1)
	S += c_t5_t3_t0 >= 32
	c_t5_t3_t0 += MUL[0]

	c_t4_t11 = S.Task('c_t4_t11', length=1, delay_cost=1)
	S += c_t4_t11 >= 33
	c_t4_t11 += ADD[2]

	c_t4_t3_t1 = S.Task('c_t4_t3_t1', length=7, delay_cost=1)
	S += c_t4_t3_t1 >= 33
	c_t4_t3_t1 += MUL[0]

	c_t5001 = S.Task('c_t5001', length=1, delay_cost=1)
	S += c_t5001 >= 33
	c_t5001 += ADD[3]

	c_t5_t3_t1_in = S.Task('c_t5_t3_t1_in', length=1, delay_cost=1)
	S += c_t5_t3_t1_in >= 33
	c_t5_t3_t1_in += MUL_in[0]

	c_t5_t3_t1_mem0 = S.Task('c_t5_t3_t1_mem0', length=1, delay_cost=1)
	S += c_t5_t3_t1_mem0 >= 33
	c_t5_t3_t1_mem0 += ADD_mem[3]

	c_t5_t3_t1_mem1 = S.Task('c_t5_t3_t1_mem1', length=1, delay_cost=1)
	S += c_t5_t3_t1_mem1 >= 33
	c_t5_t3_t1_mem1 += ADD_mem[0]

	c_t5_t3_t2_mem0 = S.Task('c_t5_t3_t2_mem0', length=1, delay_cost=1)
	S += c_t5_t3_t2_mem0 >= 33
	c_t5_t3_t2_mem0 += ADD_mem[0]

	c_t5_t3_t2_mem1 = S.Task('c_t5_t3_t2_mem1', length=1, delay_cost=1)
	S += c_t5_t3_t2_mem1 >= 33
	c_t5_t3_t2_mem1 += ADD_mem[3]

	c_t5_a1__x00_mem0 = S.Task('c_t5_a1__x00_mem0', length=1, delay_cost=1)
	S += c_t5_a1__x00_mem0 >= 34
	c_t5_a1__x00_mem0 += ADD_mem[0]

	c_t5_t11_mem0 = S.Task('c_t5_t11_mem0', length=1, delay_cost=1)
	S += c_t5_t11_mem0 >= 34
	c_t5_t11_mem0 += ADD_mem[3]

	c_t5_t11_mem1 = S.Task('c_t5_t11_mem1', length=1, delay_cost=1)
	S += c_t5_t11_mem1 >= 34
	c_t5_t11_mem1 += ADD_mem[0]

	c_t5_t3_t1 = S.Task('c_t5_t3_t1', length=7, delay_cost=1)
	S += c_t5_t3_t1 >= 34
	c_t5_t3_t1 += MUL[0]

	c_t5_t3_t2 = S.Task('c_t5_t3_t2', length=1, delay_cost=1)
	S += c_t5_t3_t2 >= 34
	c_t5_t3_t2 += ADD[1]

	c_t5_a1__x00 = S.Task('c_t5_a1__x00', length=1, delay_cost=1)
	S += c_t5_a1__x00 >= 35
	c_t5_a1__x00 += ADD[0]

	c_t5_t10_mem0 = S.Task('c_t5_t10_mem0', length=1, delay_cost=1)
	S += c_t5_t10_mem0 >= 35
	c_t5_t10_mem0 += ADD_mem[0]

	c_t5_t10_mem1 = S.Task('c_t5_t10_mem1', length=1, delay_cost=1)
	S += c_t5_t10_mem1 >= 35
	c_t5_t10_mem1 += ADD_mem[0]

	c_t5_t11 = S.Task('c_t5_t11', length=1, delay_cost=1)
	S += c_t5_t11 >= 35
	c_t5_t11 += ADD[2]

	c_t4_t3_t3_mem0 = S.Task('c_t4_t3_t3_mem0', length=1, delay_cost=1)
	S += c_t4_t3_t3_mem0 >= 36
	c_t4_t3_t3_mem0 += ADD_mem[0]

	c_t4_t3_t3_mem1 = S.Task('c_t4_t3_t3_mem1', length=1, delay_cost=1)
	S += c_t4_t3_t3_mem1 >= 36
	c_t4_t3_t3_mem1 += ADD_mem[0]

	c_t5_t10 = S.Task('c_t5_t10', length=1, delay_cost=1)
	S += c_t5_t10 >= 36
	c_t5_t10 += ADD[0]

	c_t4_t3_t3 = S.Task('c_t4_t3_t3', length=1, delay_cost=1)
	S += c_t4_t3_t3 >= 37
	c_t4_t3_t3 += ADD[0]

	c_t5_t3_t3_mem0 = S.Task('c_t5_t3_t3_mem0', length=1, delay_cost=1)
	S += c_t5_t3_t3_mem0 >= 37
	c_t5_t3_t3_mem0 += ADD_mem[0]

	c_t5_t3_t3_mem1 = S.Task('c_t5_t3_t3_mem1', length=1, delay_cost=1)
	S += c_t5_t3_t3_mem1 >= 37
	c_t5_t3_t3_mem1 += ADD_mem[0]

	c_t4_a1__x10_mem0 = S.Task('c_t4_a1__x10_mem0', length=1, delay_cost=1)
	S += c_t4_a1__x10_mem0 >= 38
	c_t4_a1__x10_mem0 += ADD_mem[0]

	c_t5_t3_t3 = S.Task('c_t5_t3_t3', length=1, delay_cost=1)
	S += c_t5_t3_t3 >= 38
	c_t5_t3_t3 += ADD[3]

	c_t4_a1__x10 = S.Task('c_t4_a1__x10', length=1, delay_cost=1)
	S += c_t4_a1__x10 >= 39
	c_t4_a1__x10 += ADD[0]


	# new tasks
	c_t0_a1__x02 = S.Task('c_t0_a1__x02', length=1, delay_cost=1)
	c_t0_a1__x02 += alt(ADD)

	c_t0_a1__x02_mem0 = S.Task('c_t0_a1__x02_mem0', length=1, delay_cost=1)
	c_t0_a1__x02_mem0 += ADD_mem[0]
	S += 9 < c_t0_a1__x02_mem0
	S += c_t0_a1__x02_mem0 <= c_t0_a1__x02

	c_t0_a1__x02_mem1 = S.Task('c_t0_a1__x02_mem1', length=1, delay_cost=1)
	c_t0_a1__x02_mem1 += INPUT_mem_r
	S += c_t0_a1__x02_mem1 <= c_t0_a1__x02

	c_t0_a1__x12 = S.Task('c_t0_a1__x12', length=1, delay_cost=1)
	c_t0_a1__x12 += alt(ADD)

	c_t0_a1__x12_mem0 = S.Task('c_t0_a1__x12_mem0', length=1, delay_cost=1)
	c_t0_a1__x12_mem0 += ADD_mem[1]
	S += 10 < c_t0_a1__x12_mem0
	S += c_t0_a1__x12_mem0 <= c_t0_a1__x12

	c_t0_a1__x12_mem1 = S.Task('c_t0_a1__x12_mem1', length=1, delay_cost=1)
	c_t0_a1__x12_mem1 += INPUT_mem_r
	S += c_t0_a1__x12_mem1 <= c_t0_a1__x12

	c_t0_t31 = S.Task('c_t0_t31', length=1, delay_cost=1)
	c_t0_t31 += alt(ADD)

	c_t0_t31_mem0 = S.Task('c_t0_t31_mem0', length=1, delay_cost=1)
	c_t0_t31_mem0 += MUL_mem[0]
	S += 20 < c_t0_t31_mem0
	S += c_t0_t31_mem0 <= c_t0_t31

	c_t0_t31_mem1 = S.Task('c_t0_t31_mem1', length=1, delay_cost=1)
	c_t0_t31_mem1 += ADD_mem[3]
	S += 14 < c_t0_t31_mem1
	S += c_t0_t31_mem1 <= c_t0_t31

	c_t0_t4_x00 = S.Task('c_t0_t4_x00', length=1, delay_cost=1)
	c_t0_t4_x00 += alt(ADD)

	c_t0_t4_x00_mem0 = S.Task('c_t0_t4_x00_mem0', length=1, delay_cost=1)
	c_t0_t4_x00_mem0 += ADD_mem[1]
	S += 13 < c_t0_t4_x00_mem0
	S += c_t0_t4_x00_mem0 <= c_t0_t4_x00

	c_t010 = S.Task('c_t010', length=1, delay_cost=1)
	c_t010 += alt(ADD)

	c_t010_mem0 = S.Task('c_t010_mem0', length=1, delay_cost=1)
	c_t010_mem0 += ADD_mem[1]
	S += 13 < c_t010_mem0
	S += c_t010_mem0 <= c_t010

	c_t1_a1__x02 = S.Task('c_t1_a1__x02', length=1, delay_cost=1)
	c_t1_a1__x02 += alt(ADD)

	c_t1_a1__x02_mem0 = S.Task('c_t1_a1__x02_mem0', length=1, delay_cost=1)
	c_t1_a1__x02_mem0 += ADD_mem[2]
	S += 9 < c_t1_a1__x02_mem0
	S += c_t1_a1__x02_mem0 <= c_t1_a1__x02

	c_t1_a1__x02_mem1 = S.Task('c_t1_a1__x02_mem1', length=1, delay_cost=1)
	c_t1_a1__x02_mem1 += INPUT_mem_r
	S += c_t1_a1__x02_mem1 <= c_t1_a1__x02

	c_t1_a1__x12 = S.Task('c_t1_a1__x12', length=1, delay_cost=1)
	c_t1_a1__x12 += alt(ADD)

	c_t1_a1__x12_mem0 = S.Task('c_t1_a1__x12_mem0', length=1, delay_cost=1)
	c_t1_a1__x12_mem0 += ADD_mem[3]
	S += 8 < c_t1_a1__x12_mem0
	S += c_t1_a1__x12_mem0 <= c_t1_a1__x12

	c_t1_a1__x12_mem1 = S.Task('c_t1_a1__x12_mem1', length=1, delay_cost=1)
	c_t1_a1__x12_mem1 += INPUT_mem_r
	S += c_t1_a1__x12_mem1 <= c_t1_a1__x12

	c_t1_t31 = S.Task('c_t1_t31', length=1, delay_cost=1)
	c_t1_t31 += alt(ADD)

	c_t1_t31_mem0 = S.Task('c_t1_t31_mem0', length=1, delay_cost=1)
	c_t1_t31_mem0 += MUL_mem[0]
	S += 26 < c_t1_t31_mem0
	S += c_t1_t31_mem0 <= c_t1_t31

	c_t1_t31_mem1 = S.Task('c_t1_t31_mem1', length=1, delay_cost=1)
	c_t1_t31_mem1 += ADD_mem[2]
	S += 15 < c_t1_t31_mem1
	S += c_t1_t31_mem1 <= c_t1_t31

	c_t1_t4_x00 = S.Task('c_t1_t4_x00', length=1, delay_cost=1)
	c_t1_t4_x00 += alt(ADD)

	c_t1_t4_x00_mem0 = S.Task('c_t1_t4_x00_mem0', length=1, delay_cost=1)
	c_t1_t4_x00_mem0 += ADD_mem[0]
	S += 12 < c_t1_t4_x00_mem0
	S += c_t1_t4_x00_mem0 <= c_t1_t4_x00

	c_t110 = S.Task('c_t110', length=1, delay_cost=1)
	c_t110 += alt(ADD)

	c_t110_mem0 = S.Task('c_t110_mem0', length=1, delay_cost=1)
	c_t110_mem0 += ADD_mem[0]
	S += 12 < c_t110_mem0
	S += c_t110_mem0 <= c_t110

	c_t2_a1__x02 = S.Task('c_t2_a1__x02', length=1, delay_cost=1)
	c_t2_a1__x02 += alt(ADD)

	c_t2_a1__x02_mem0 = S.Task('c_t2_a1__x02_mem0', length=1, delay_cost=1)
	c_t2_a1__x02_mem0 += ADD_mem[1]
	S += 8 < c_t2_a1__x02_mem0
	S += c_t2_a1__x02_mem0 <= c_t2_a1__x02

	c_t2_a1__x02_mem1 = S.Task('c_t2_a1__x02_mem1', length=1, delay_cost=1)
	c_t2_a1__x02_mem1 += INPUT_mem_r
	S += c_t2_a1__x02_mem1 <= c_t2_a1__x02

	c_t2_a1__x12 = S.Task('c_t2_a1__x12', length=1, delay_cost=1)
	c_t2_a1__x12 += alt(ADD)

	c_t2_a1__x12_mem0 = S.Task('c_t2_a1__x12_mem0', length=1, delay_cost=1)
	c_t2_a1__x12_mem0 += ADD_mem[0]
	S += 10 < c_t2_a1__x12_mem0
	S += c_t2_a1__x12_mem0 <= c_t2_a1__x12

	c_t2_a1__x12_mem1 = S.Task('c_t2_a1__x12_mem1', length=1, delay_cost=1)
	c_t2_a1__x12_mem1 += INPUT_mem_r
	S += c_t2_a1__x12_mem1 <= c_t2_a1__x12

	c_t2_t31 = S.Task('c_t2_t31', length=1, delay_cost=1)
	c_t2_t31 += alt(ADD)

	c_t2_t31_mem0 = S.Task('c_t2_t31_mem0', length=1, delay_cost=1)
	c_t2_t31_mem0 += MUL_mem[0]
	S += 34 < c_t2_t31_mem0
	S += c_t2_t31_mem0 <= c_t2_t31

	c_t2_t31_mem1 = S.Task('c_t2_t31_mem1', length=1, delay_cost=1)
	c_t2_t31_mem1 += ADD_mem[1]
	S += 11 < c_t2_t31_mem1
	S += c_t2_t31_mem1 <= c_t2_t31

	c_t2_t4_x00 = S.Task('c_t2_t4_x00', length=1, delay_cost=1)
	c_t2_t4_x00 += alt(ADD)

	c_t2_t4_x00_mem0 = S.Task('c_t2_t4_x00_mem0', length=1, delay_cost=1)
	c_t2_t4_x00_mem0 += ADD_mem[2]
	S += 10 < c_t2_t4_x00_mem0
	S += c_t2_t4_x00_mem0 <= c_t2_t4_x00

	c_t210 = S.Task('c_t210', length=1, delay_cost=1)
	c_t210 += alt(ADD)

	c_t210_mem0 = S.Task('c_t210_mem0', length=1, delay_cost=1)
	c_t210_mem0 += ADD_mem[2]
	S += 10 < c_t210_mem0
	S += c_t210_mem0 <= c_t210

	c_t3_a1__x01 = S.Task('c_t3_a1__x01', length=1, delay_cost=1)
	c_t3_a1__x01 += alt(ADD)

	c_t3_a1__x01_mem0 = S.Task('c_t3_a1__x01_mem0', length=1, delay_cost=1)
	c_t3_a1__x01_mem0 += ADD_mem[0]
	S += 15 < c_t3_a1__x01_mem0
	S += c_t3_a1__x01_mem0 <= c_t3_a1__x01

	c_t3_a1__x11 = S.Task('c_t3_a1__x11', length=1, delay_cost=1)
	c_t3_a1__x11 += alt(ADD)

	c_t3_a1__x11_mem0 = S.Task('c_t3_a1__x11_mem0', length=1, delay_cost=1)
	c_t3_a1__x11_mem0 += ADD_mem[0]
	S += 27 < c_t3_a1__x11_mem0
	S += c_t3_a1__x11_mem0 <= c_t3_a1__x11

	c_t3_t2_t3 = S.Task('c_t3_t2_t3', length=1, delay_cost=1)
	c_t3_t2_t3 += alt(ADD)

	c_t3_t2_t3_mem0 = S.Task('c_t3_t2_t3_mem0', length=1, delay_cost=1)
	c_t3_t2_t3_mem0 += ADD_mem[3]
	S += 19 < c_t3_t2_t3_mem0
	S += c_t3_t2_t3_mem0 <= c_t3_t2_t3

	c_t3_t2_t3_mem1 = S.Task('c_t3_t2_t3_mem1', length=1, delay_cost=1)
	c_t3_t2_t3_mem1 += ADD_mem[2]
	S += 25 < c_t3_t2_t3_mem1
	S += c_t3_t2_t3_mem1 <= c_t3_t2_t3

	c_t3_t3_t4_in = S.Task('c_t3_t3_t4_in', length=1, delay_cost=1)
	c_t3_t3_t4_in += alt(MUL_in)
	c_t3_t3_t4 = S.Task('c_t3_t3_t4', length=7, delay_cost=1)
	c_t3_t3_t4 += alt(MUL)
	S += c_t3_t3_t4>=c_t3_t3_t4_in

	c_t3_t3_t4_mem0 = S.Task('c_t3_t3_t4_mem0', length=1, delay_cost=1)
	c_t3_t3_t4_mem0 += ADD_mem[2]
	S += 20 < c_t3_t3_t4_mem0
	S += c_t3_t3_t4_mem0 <= c_t3_t3_t4

	c_t3_t3_t4_mem1 = S.Task('c_t3_t3_t4_mem1', length=1, delay_cost=1)
	c_t3_t3_t4_mem1 += ADD_mem[3]
	S += 26 < c_t3_t3_t4_mem1
	S += c_t3_t3_t4_mem1 <= c_t3_t3_t4

	c_t3_t30 = S.Task('c_t3_t30', length=1, delay_cost=1)
	c_t3_t30 += alt(ADD)

	c_t3_t30_mem0 = S.Task('c_t3_t30_mem0', length=1, delay_cost=1)
	c_t3_t30_mem0 += MUL_mem[0]
	S += 25 < c_t3_t30_mem0
	S += c_t3_t30_mem0 <= c_t3_t30

	c_t3_t30_mem1 = S.Task('c_t3_t30_mem1', length=1, delay_cost=1)
	c_t3_t30_mem1 += MUL_mem[0]
	S += 31 < c_t3_t30_mem1
	S += c_t3_t30_mem1 <= c_t3_t30

	c_t3_t3_t5 = S.Task('c_t3_t3_t5', length=1, delay_cost=1)
	c_t3_t3_t5 += alt(ADD)

	c_t3_t3_t5_mem0 = S.Task('c_t3_t3_t5_mem0', length=1, delay_cost=1)
	c_t3_t3_t5_mem0 += MUL_mem[0]
	S += 25 < c_t3_t3_t5_mem0
	S += c_t3_t3_t5_mem0 <= c_t3_t3_t5

	c_t3_t3_t5_mem1 = S.Task('c_t3_t3_t5_mem1', length=1, delay_cost=1)
	c_t3_t3_t5_mem1 += MUL_mem[0]
	S += 31 < c_t3_t3_t5_mem1
	S += c_t3_t3_t5_mem1 <= c_t3_t3_t5

	c_t4_a1__x01 = S.Task('c_t4_a1__x01', length=1, delay_cost=1)
	c_t4_a1__x01 += alt(ADD)

	c_t4_a1__x01_mem0 = S.Task('c_t4_a1__x01_mem0', length=1, delay_cost=1)
	c_t4_a1__x01_mem0 += ADD_mem[2]
	S += 30 < c_t4_a1__x01_mem0
	S += c_t4_a1__x01_mem0 <= c_t4_a1__x01

	c_t4_a1__x11 = S.Task('c_t4_a1__x11', length=1, delay_cost=1)
	c_t4_a1__x11 += alt(ADD)

	c_t4_a1__x11_mem0 = S.Task('c_t4_a1__x11_mem0', length=1, delay_cost=1)
	c_t4_a1__x11_mem0 += ADD_mem[0]
	S += 39 < c_t4_a1__x11_mem0
	S += c_t4_a1__x11_mem0 <= c_t4_a1__x11

	c_t4_t2_t3 = S.Task('c_t4_t2_t3', length=1, delay_cost=1)
	c_t4_t2_t3 += alt(ADD)

	c_t4_t2_t3_mem0 = S.Task('c_t4_t2_t3_mem0', length=1, delay_cost=1)
	c_t4_t2_t3_mem0 += ADD_mem[1]
	S += 29 < c_t4_t2_t3_mem0
	S += c_t4_t2_t3_mem0 <= c_t4_t2_t3

	c_t4_t2_t3_mem1 = S.Task('c_t4_t2_t3_mem1', length=1, delay_cost=1)
	c_t4_t2_t3_mem1 += ADD_mem[2]
	S += 33 < c_t4_t2_t3_mem1
	S += c_t4_t2_t3_mem1 <= c_t4_t2_t3

	c_t4_t3_t4_in = S.Task('c_t4_t3_t4_in', length=1, delay_cost=1)
	c_t4_t3_t4_in += alt(MUL_in)
	c_t4_t3_t4 = S.Task('c_t4_t3_t4', length=7, delay_cost=1)
	c_t4_t3_t4 += alt(MUL)
	S += c_t4_t3_t4>=c_t4_t3_t4_in

	c_t4_t3_t4_mem0 = S.Task('c_t4_t3_t4_mem0', length=1, delay_cost=1)
	c_t4_t3_t4_mem0 += ADD_mem[0]
	S += 22 < c_t4_t3_t4_mem0
	S += c_t4_t3_t4_mem0 <= c_t4_t3_t4

	c_t4_t3_t4_mem1 = S.Task('c_t4_t3_t4_mem1', length=1, delay_cost=1)
	c_t4_t3_t4_mem1 += ADD_mem[0]
	S += 37 < c_t4_t3_t4_mem1
	S += c_t4_t3_t4_mem1 <= c_t4_t3_t4

	c_t4_t30 = S.Task('c_t4_t30', length=1, delay_cost=1)
	c_t4_t30 += alt(ADD)

	c_t4_t30_mem0 = S.Task('c_t4_t30_mem0', length=1, delay_cost=1)
	c_t4_t30_mem0 += MUL_mem[0]
	S += 35 < c_t4_t30_mem0
	S += c_t4_t30_mem0 <= c_t4_t30

	c_t4_t30_mem1 = S.Task('c_t4_t30_mem1', length=1, delay_cost=1)
	c_t4_t30_mem1 += MUL_mem[0]
	S += 39 < c_t4_t30_mem1
	S += c_t4_t30_mem1 <= c_t4_t30

	c_t4_t3_t5 = S.Task('c_t4_t3_t5', length=1, delay_cost=1)
	c_t4_t3_t5 += alt(ADD)

	c_t4_t3_t5_mem0 = S.Task('c_t4_t3_t5_mem0', length=1, delay_cost=1)
	c_t4_t3_t5_mem0 += MUL_mem[0]
	S += 35 < c_t4_t3_t5_mem0
	S += c_t4_t3_t5_mem0 <= c_t4_t3_t5

	c_t4_t3_t5_mem1 = S.Task('c_t4_t3_t5_mem1', length=1, delay_cost=1)
	c_t4_t3_t5_mem1 += MUL_mem[0]
	S += 39 < c_t4_t3_t5_mem1
	S += c_t4_t3_t5_mem1 <= c_t4_t3_t5

	c_t5_a1__x01 = S.Task('c_t5_a1__x01', length=1, delay_cost=1)
	c_t5_a1__x01 += alt(ADD)

	c_t5_a1__x01_mem0 = S.Task('c_t5_a1__x01_mem0', length=1, delay_cost=1)
	c_t5_a1__x01_mem0 += ADD_mem[0]
	S += 35 < c_t5_a1__x01_mem0
	S += c_t5_a1__x01_mem0 <= c_t5_a1__x01

	c_t5_a1__x11 = S.Task('c_t5_a1__x11', length=1, delay_cost=1)
	c_t5_a1__x11 += alt(ADD)

	c_t5_a1__x11_mem0 = S.Task('c_t5_a1__x11_mem0', length=1, delay_cost=1)
	c_t5_a1__x11_mem0 += ADD_mem[1]
	S += 31 < c_t5_a1__x11_mem0
	S += c_t5_a1__x11_mem0 <= c_t5_a1__x11

	c_t5_t2_t3 = S.Task('c_t5_t2_t3', length=1, delay_cost=1)
	c_t5_t2_t3 += alt(ADD)

	c_t5_t2_t3_mem0 = S.Task('c_t5_t2_t3_mem0', length=1, delay_cost=1)
	c_t5_t2_t3_mem0 += ADD_mem[0]
	S += 36 < c_t5_t2_t3_mem0
	S += c_t5_t2_t3_mem0 <= c_t5_t2_t3

	c_t5_t2_t3_mem1 = S.Task('c_t5_t2_t3_mem1', length=1, delay_cost=1)
	c_t5_t2_t3_mem1 += ADD_mem[2]
	S += 35 < c_t5_t2_t3_mem1
	S += c_t5_t2_t3_mem1 <= c_t5_t2_t3

	c_t5_t3_t4_in = S.Task('c_t5_t3_t4_in', length=1, delay_cost=1)
	c_t5_t3_t4_in += alt(MUL_in)
	c_t5_t3_t4 = S.Task('c_t5_t3_t4', length=7, delay_cost=1)
	c_t5_t3_t4 += alt(MUL)
	S += c_t5_t3_t4>=c_t5_t3_t4_in

	c_t5_t3_t4_mem0 = S.Task('c_t5_t3_t4_mem0', length=1, delay_cost=1)
	c_t5_t3_t4_mem0 += ADD_mem[1]
	S += 34 < c_t5_t3_t4_mem0
	S += c_t5_t3_t4_mem0 <= c_t5_t3_t4

	c_t5_t3_t4_mem1 = S.Task('c_t5_t3_t4_mem1', length=1, delay_cost=1)
	c_t5_t3_t4_mem1 += ADD_mem[3]
	S += 38 < c_t5_t3_t4_mem1
	S += c_t5_t3_t4_mem1 <= c_t5_t3_t4

	c_t5_t30 = S.Task('c_t5_t30', length=1, delay_cost=1)
	c_t5_t30 += alt(ADD)

	c_t5_t30_mem0 = S.Task('c_t5_t30_mem0', length=1, delay_cost=1)
	c_t5_t30_mem0 += MUL_mem[0]
	S += 38 < c_t5_t30_mem0
	S += c_t5_t30_mem0 <= c_t5_t30

	c_t5_t30_mem1 = S.Task('c_t5_t30_mem1', length=1, delay_cost=1)
	c_t5_t30_mem1 += MUL_mem[0]
	S += 40 < c_t5_t30_mem1
	S += c_t5_t30_mem1 <= c_t5_t30

	c_t5_t3_t5 = S.Task('c_t5_t3_t5', length=1, delay_cost=1)
	c_t5_t3_t5 += alt(ADD)

	c_t5_t3_t5_mem0 = S.Task('c_t5_t3_t5_mem0', length=1, delay_cost=1)
	c_t5_t3_t5_mem0 += MUL_mem[0]
	S += 38 < c_t5_t3_t5_mem0
	S += c_t5_t3_t5_mem0 <= c_t5_t3_t5

	c_t5_t3_t5_mem1 = S.Task('c_t5_t3_t5_mem1', length=1, delay_cost=1)
	c_t5_t3_t5_mem1 += MUL_mem[0]
	S += 40 < c_t5_t3_t5_mem1
	S += c_t5_t3_t5_mem1 <= c_t5_t3_t5

	c_t0_a1__x03 = S.Task('c_t0_a1__x03', length=1, delay_cost=1)
	c_t0_a1__x03 += alt(ADD)

	c_t0_a1__x03_mem0 = S.Task('c_t0_a1__x03_mem0', length=1, delay_cost=1)
	c_t0_a1__x03_mem0 += alt(ADD_mem)
	S += (c_t0_a1__x02*ADD[0]) < c_t0_a1__x03_mem0*ADD_mem[0]
	S += (c_t0_a1__x02*ADD[1]) < c_t0_a1__x03_mem0*ADD_mem[1]
	S += (c_t0_a1__x02*ADD[2]) < c_t0_a1__x03_mem0*ADD_mem[2]
	S += (c_t0_a1__x02*ADD[3]) < c_t0_a1__x03_mem0*ADD_mem[3]
	S += c_t0_a1__x03_mem0 <= c_t0_a1__x03

	c_t0_a1__x13 = S.Task('c_t0_a1__x13', length=1, delay_cost=1)
	c_t0_a1__x13 += alt(ADD)

	c_t0_a1__x13_mem0 = S.Task('c_t0_a1__x13_mem0', length=1, delay_cost=1)
	c_t0_a1__x13_mem0 += alt(ADD_mem)
	S += (c_t0_a1__x12*ADD[0]) < c_t0_a1__x13_mem0*ADD_mem[0]
	S += (c_t0_a1__x12*ADD[1]) < c_t0_a1__x13_mem0*ADD_mem[1]
	S += (c_t0_a1__x12*ADD[2]) < c_t0_a1__x13_mem0*ADD_mem[2]
	S += (c_t0_a1__x12*ADD[3]) < c_t0_a1__x13_mem0*ADD_mem[3]
	S += c_t0_a1__x13_mem0 <= c_t0_a1__x13

	c_t0_t4_x01 = S.Task('c_t0_t4_x01', length=1, delay_cost=1)
	c_t0_t4_x01 += alt(ADD)

	c_t0_t4_x01_mem0 = S.Task('c_t0_t4_x01_mem0', length=1, delay_cost=1)
	c_t0_t4_x01_mem0 += alt(ADD_mem)
	S += (c_t0_t4_x00*ADD[0]) < c_t0_t4_x01_mem0*ADD_mem[0]
	S += (c_t0_t4_x00*ADD[1]) < c_t0_t4_x01_mem0*ADD_mem[1]
	S += (c_t0_t4_x00*ADD[2]) < c_t0_t4_x01_mem0*ADD_mem[2]
	S += (c_t0_t4_x00*ADD[3]) < c_t0_t4_x01_mem0*ADD_mem[3]
	S += c_t0_t4_x01_mem0 <= c_t0_t4_x01

	c_t0_t4_x10 = S.Task('c_t0_t4_x10', length=1, delay_cost=1)
	c_t0_t4_x10 += alt(ADD)

	c_t0_t4_x10_mem0 = S.Task('c_t0_t4_x10_mem0', length=1, delay_cost=1)
	c_t0_t4_x10_mem0 += alt(ADD_mem)
	S += (c_t0_t31*ADD[0]) < c_t0_t4_x10_mem0*ADD_mem[0]
	S += (c_t0_t31*ADD[1]) < c_t0_t4_x10_mem0*ADD_mem[1]
	S += (c_t0_t31*ADD[2]) < c_t0_t4_x10_mem0*ADD_mem[2]
	S += (c_t0_t31*ADD[3]) < c_t0_t4_x10_mem0*ADD_mem[3]
	S += c_t0_t4_x10_mem0 <= c_t0_t4_x10

	c_t011 = S.Task('c_t011', length=1, delay_cost=1)
	c_t011 += alt(ADD)

	c_t011_mem0 = S.Task('c_t011_mem0', length=1, delay_cost=1)
	c_t011_mem0 += alt(ADD_mem)
	S += (c_t0_t31*ADD[0]) < c_t011_mem0*ADD_mem[0]
	S += (c_t0_t31*ADD[1]) < c_t011_mem0*ADD_mem[1]
	S += (c_t0_t31*ADD[2]) < c_t011_mem0*ADD_mem[2]
	S += (c_t0_t31*ADD[3]) < c_t011_mem0*ADD_mem[3]
	S += c_t011_mem0 <= c_t011

	c_t1_a1__x03 = S.Task('c_t1_a1__x03', length=1, delay_cost=1)
	c_t1_a1__x03 += alt(ADD)

	c_t1_a1__x03_mem0 = S.Task('c_t1_a1__x03_mem0', length=1, delay_cost=1)
	c_t1_a1__x03_mem0 += alt(ADD_mem)
	S += (c_t1_a1__x02*ADD[0]) < c_t1_a1__x03_mem0*ADD_mem[0]
	S += (c_t1_a1__x02*ADD[1]) < c_t1_a1__x03_mem0*ADD_mem[1]
	S += (c_t1_a1__x02*ADD[2]) < c_t1_a1__x03_mem0*ADD_mem[2]
	S += (c_t1_a1__x02*ADD[3]) < c_t1_a1__x03_mem0*ADD_mem[3]
	S += c_t1_a1__x03_mem0 <= c_t1_a1__x03

	c_t1_a1__x13 = S.Task('c_t1_a1__x13', length=1, delay_cost=1)
	c_t1_a1__x13 += alt(ADD)

	c_t1_a1__x13_mem0 = S.Task('c_t1_a1__x13_mem0', length=1, delay_cost=1)
	c_t1_a1__x13_mem0 += alt(ADD_mem)
	S += (c_t1_a1__x12*ADD[0]) < c_t1_a1__x13_mem0*ADD_mem[0]
	S += (c_t1_a1__x12*ADD[1]) < c_t1_a1__x13_mem0*ADD_mem[1]
	S += (c_t1_a1__x12*ADD[2]) < c_t1_a1__x13_mem0*ADD_mem[2]
	S += (c_t1_a1__x12*ADD[3]) < c_t1_a1__x13_mem0*ADD_mem[3]
	S += c_t1_a1__x13_mem0 <= c_t1_a1__x13

	c_t1_t4_x01 = S.Task('c_t1_t4_x01', length=1, delay_cost=1)
	c_t1_t4_x01 += alt(ADD)

	c_t1_t4_x01_mem0 = S.Task('c_t1_t4_x01_mem0', length=1, delay_cost=1)
	c_t1_t4_x01_mem0 += alt(ADD_mem)
	S += (c_t1_t4_x00*ADD[0]) < c_t1_t4_x01_mem0*ADD_mem[0]
	S += (c_t1_t4_x00*ADD[1]) < c_t1_t4_x01_mem0*ADD_mem[1]
	S += (c_t1_t4_x00*ADD[2]) < c_t1_t4_x01_mem0*ADD_mem[2]
	S += (c_t1_t4_x00*ADD[3]) < c_t1_t4_x01_mem0*ADD_mem[3]
	S += c_t1_t4_x01_mem0 <= c_t1_t4_x01

	c_t1_t4_x10 = S.Task('c_t1_t4_x10', length=1, delay_cost=1)
	c_t1_t4_x10 += alt(ADD)

	c_t1_t4_x10_mem0 = S.Task('c_t1_t4_x10_mem0', length=1, delay_cost=1)
	c_t1_t4_x10_mem0 += alt(ADD_mem)
	S += (c_t1_t31*ADD[0]) < c_t1_t4_x10_mem0*ADD_mem[0]
	S += (c_t1_t31*ADD[1]) < c_t1_t4_x10_mem0*ADD_mem[1]
	S += (c_t1_t31*ADD[2]) < c_t1_t4_x10_mem0*ADD_mem[2]
	S += (c_t1_t31*ADD[3]) < c_t1_t4_x10_mem0*ADD_mem[3]
	S += c_t1_t4_x10_mem0 <= c_t1_t4_x10

	c_t111 = S.Task('c_t111', length=1, delay_cost=1)
	c_t111 += alt(ADD)

	c_t111_mem0 = S.Task('c_t111_mem0', length=1, delay_cost=1)
	c_t111_mem0 += alt(ADD_mem)
	S += (c_t1_t31*ADD[0]) < c_t111_mem0*ADD_mem[0]
	S += (c_t1_t31*ADD[1]) < c_t111_mem0*ADD_mem[1]
	S += (c_t1_t31*ADD[2]) < c_t111_mem0*ADD_mem[2]
	S += (c_t1_t31*ADD[3]) < c_t111_mem0*ADD_mem[3]
	S += c_t111_mem0 <= c_t111

	c_t2_a1__x03 = S.Task('c_t2_a1__x03', length=1, delay_cost=1)
	c_t2_a1__x03 += alt(ADD)

	c_t2_a1__x03_mem0 = S.Task('c_t2_a1__x03_mem0', length=1, delay_cost=1)
	c_t2_a1__x03_mem0 += alt(ADD_mem)
	S += (c_t2_a1__x02*ADD[0]) < c_t2_a1__x03_mem0*ADD_mem[0]
	S += (c_t2_a1__x02*ADD[1]) < c_t2_a1__x03_mem0*ADD_mem[1]
	S += (c_t2_a1__x02*ADD[2]) < c_t2_a1__x03_mem0*ADD_mem[2]
	S += (c_t2_a1__x02*ADD[3]) < c_t2_a1__x03_mem0*ADD_mem[3]
	S += c_t2_a1__x03_mem0 <= c_t2_a1__x03

	c_t2_a1__x13 = S.Task('c_t2_a1__x13', length=1, delay_cost=1)
	c_t2_a1__x13 += alt(ADD)

	c_t2_a1__x13_mem0 = S.Task('c_t2_a1__x13_mem0', length=1, delay_cost=1)
	c_t2_a1__x13_mem0 += alt(ADD_mem)
	S += (c_t2_a1__x12*ADD[0]) < c_t2_a1__x13_mem0*ADD_mem[0]
	S += (c_t2_a1__x12*ADD[1]) < c_t2_a1__x13_mem0*ADD_mem[1]
	S += (c_t2_a1__x12*ADD[2]) < c_t2_a1__x13_mem0*ADD_mem[2]
	S += (c_t2_a1__x12*ADD[3]) < c_t2_a1__x13_mem0*ADD_mem[3]
	S += c_t2_a1__x13_mem0 <= c_t2_a1__x13

	c_t2_t4_x01 = S.Task('c_t2_t4_x01', length=1, delay_cost=1)
	c_t2_t4_x01 += alt(ADD)

	c_t2_t4_x01_mem0 = S.Task('c_t2_t4_x01_mem0', length=1, delay_cost=1)
	c_t2_t4_x01_mem0 += alt(ADD_mem)
	S += (c_t2_t4_x00*ADD[0]) < c_t2_t4_x01_mem0*ADD_mem[0]
	S += (c_t2_t4_x00*ADD[1]) < c_t2_t4_x01_mem0*ADD_mem[1]
	S += (c_t2_t4_x00*ADD[2]) < c_t2_t4_x01_mem0*ADD_mem[2]
	S += (c_t2_t4_x00*ADD[3]) < c_t2_t4_x01_mem0*ADD_mem[3]
	S += c_t2_t4_x01_mem0 <= c_t2_t4_x01

	c_t2_t4_x10 = S.Task('c_t2_t4_x10', length=1, delay_cost=1)
	c_t2_t4_x10 += alt(ADD)

	c_t2_t4_x10_mem0 = S.Task('c_t2_t4_x10_mem0', length=1, delay_cost=1)
	c_t2_t4_x10_mem0 += alt(ADD_mem)
	S += (c_t2_t31*ADD[0]) < c_t2_t4_x10_mem0*ADD_mem[0]
	S += (c_t2_t31*ADD[1]) < c_t2_t4_x10_mem0*ADD_mem[1]
	S += (c_t2_t31*ADD[2]) < c_t2_t4_x10_mem0*ADD_mem[2]
	S += (c_t2_t31*ADD[3]) < c_t2_t4_x10_mem0*ADD_mem[3]
	S += c_t2_t4_x10_mem0 <= c_t2_t4_x10

	c_t211 = S.Task('c_t211', length=1, delay_cost=1)
	c_t211 += alt(ADD)

	c_t211_mem0 = S.Task('c_t211_mem0', length=1, delay_cost=1)
	c_t211_mem0 += alt(ADD_mem)
	S += (c_t2_t31*ADD[0]) < c_t211_mem0*ADD_mem[0]
	S += (c_t2_t31*ADD[1]) < c_t211_mem0*ADD_mem[1]
	S += (c_t2_t31*ADD[2]) < c_t211_mem0*ADD_mem[2]
	S += (c_t2_t31*ADD[3]) < c_t211_mem0*ADD_mem[3]
	S += c_t211_mem0 <= c_t211

	c_t3_a1__x02 = S.Task('c_t3_a1__x02', length=1, delay_cost=1)
	c_t3_a1__x02 += alt(ADD)

	c_t3_a1__x02_mem0 = S.Task('c_t3_a1__x02_mem0', length=1, delay_cost=1)
	c_t3_a1__x02_mem0 += alt(ADD_mem)
	S += (c_t3_a1__x01*ADD[0]) < c_t3_a1__x02_mem0*ADD_mem[0]
	S += (c_t3_a1__x01*ADD[1]) < c_t3_a1__x02_mem0*ADD_mem[1]
	S += (c_t3_a1__x01*ADD[2]) < c_t3_a1__x02_mem0*ADD_mem[2]
	S += (c_t3_a1__x01*ADD[3]) < c_t3_a1__x02_mem0*ADD_mem[3]
	S += c_t3_a1__x02_mem0 <= c_t3_a1__x02

	c_t3_a1__x02_mem1 = S.Task('c_t3_a1__x02_mem1', length=1, delay_cost=1)
	c_t3_a1__x02_mem1 += ADD_mem[2]
	S += 14 < c_t3_a1__x02_mem1
	S += c_t3_a1__x02_mem1 <= c_t3_a1__x02

	c_t3_a1__x12 = S.Task('c_t3_a1__x12', length=1, delay_cost=1)
	c_t3_a1__x12 += alt(ADD)

	c_t3_a1__x12_mem0 = S.Task('c_t3_a1__x12_mem0', length=1, delay_cost=1)
	c_t3_a1__x12_mem0 += alt(ADD_mem)
	S += (c_t3_a1__x11*ADD[0]) < c_t3_a1__x12_mem0*ADD_mem[0]
	S += (c_t3_a1__x11*ADD[1]) < c_t3_a1__x12_mem0*ADD_mem[1]
	S += (c_t3_a1__x11*ADD[2]) < c_t3_a1__x12_mem0*ADD_mem[2]
	S += (c_t3_a1__x11*ADD[3]) < c_t3_a1__x12_mem0*ADD_mem[3]
	S += c_t3_a1__x12_mem0 <= c_t3_a1__x12

	c_t3_a1__x12_mem1 = S.Task('c_t3_a1__x12_mem1', length=1, delay_cost=1)
	c_t3_a1__x12_mem1 += ADD_mem[2]
	S += 24 < c_t3_a1__x12_mem1
	S += c_t3_a1__x12_mem1 <= c_t3_a1__x12

	c_t3_t31 = S.Task('c_t3_t31', length=1, delay_cost=1)
	c_t3_t31 += alt(ADD)

	c_t3_t31_mem0 = S.Task('c_t3_t31_mem0', length=1, delay_cost=1)
	c_t3_t31_mem0 += alt(MUL_mem)
	S += (c_t3_t3_t4*MUL[0]) < c_t3_t31_mem0*MUL_mem[0]
	S += c_t3_t31_mem0 <= c_t3_t31

	c_t3_t31_mem1 = S.Task('c_t3_t31_mem1', length=1, delay_cost=1)
	c_t3_t31_mem1 += alt(ADD_mem)
	S += (c_t3_t3_t5*ADD[0]) < c_t3_t31_mem1*ADD_mem[0]
	S += (c_t3_t3_t5*ADD[1]) < c_t3_t31_mem1*ADD_mem[1]
	S += (c_t3_t3_t5*ADD[2]) < c_t3_t31_mem1*ADD_mem[2]
	S += (c_t3_t3_t5*ADD[3]) < c_t3_t31_mem1*ADD_mem[3]
	S += c_t3_t31_mem1 <= c_t3_t31

	c_t3_t4_x00 = S.Task('c_t3_t4_x00', length=1, delay_cost=1)
	c_t3_t4_x00 += alt(ADD)

	c_t3_t4_x00_mem0 = S.Task('c_t3_t4_x00_mem0', length=1, delay_cost=1)
	c_t3_t4_x00_mem0 += alt(ADD_mem)
	S += (c_t3_t30*ADD[0]) < c_t3_t4_x00_mem0*ADD_mem[0]
	S += (c_t3_t30*ADD[1]) < c_t3_t4_x00_mem0*ADD_mem[1]
	S += (c_t3_t30*ADD[2]) < c_t3_t4_x00_mem0*ADD_mem[2]
	S += (c_t3_t30*ADD[3]) < c_t3_t4_x00_mem0*ADD_mem[3]
	S += c_t3_t4_x00_mem0 <= c_t3_t4_x00

	c_t310 = S.Task('c_t310', length=1, delay_cost=1)
	c_t310 += alt(ADD)

	c_t310_mem0 = S.Task('c_t310_mem0', length=1, delay_cost=1)
	c_t310_mem0 += alt(ADD_mem)
	S += (c_t3_t30*ADD[0]) < c_t310_mem0*ADD_mem[0]
	S += (c_t3_t30*ADD[1]) < c_t310_mem0*ADD_mem[1]
	S += (c_t3_t30*ADD[2]) < c_t310_mem0*ADD_mem[2]
	S += (c_t3_t30*ADD[3]) < c_t310_mem0*ADD_mem[3]
	S += c_t310_mem0 <= c_t310

	c_t4_a1__x02 = S.Task('c_t4_a1__x02', length=1, delay_cost=1)
	c_t4_a1__x02 += alt(ADD)

	c_t4_a1__x02_mem0 = S.Task('c_t4_a1__x02_mem0', length=1, delay_cost=1)
	c_t4_a1__x02_mem0 += alt(ADD_mem)
	S += (c_t4_a1__x01*ADD[0]) < c_t4_a1__x02_mem0*ADD_mem[0]
	S += (c_t4_a1__x01*ADD[1]) < c_t4_a1__x02_mem0*ADD_mem[1]
	S += (c_t4_a1__x01*ADD[2]) < c_t4_a1__x02_mem0*ADD_mem[2]
	S += (c_t4_a1__x01*ADD[3]) < c_t4_a1__x02_mem0*ADD_mem[3]
	S += c_t4_a1__x02_mem0 <= c_t4_a1__x02

	c_t4_a1__x02_mem1 = S.Task('c_t4_a1__x02_mem1', length=1, delay_cost=1)
	c_t4_a1__x02_mem1 += ADD_mem[0]
	S += 28 < c_t4_a1__x02_mem1
	S += c_t4_a1__x02_mem1 <= c_t4_a1__x02

	c_t4_a1__x12 = S.Task('c_t4_a1__x12', length=1, delay_cost=1)
	c_t4_a1__x12 += alt(ADD)

	c_t4_a1__x12_mem0 = S.Task('c_t4_a1__x12_mem0', length=1, delay_cost=1)
	c_t4_a1__x12_mem0 += alt(ADD_mem)
	S += (c_t4_a1__x11*ADD[0]) < c_t4_a1__x12_mem0*ADD_mem[0]
	S += (c_t4_a1__x11*ADD[1]) < c_t4_a1__x12_mem0*ADD_mem[1]
	S += (c_t4_a1__x11*ADD[2]) < c_t4_a1__x12_mem0*ADD_mem[2]
	S += (c_t4_a1__x11*ADD[3]) < c_t4_a1__x12_mem0*ADD_mem[3]
	S += c_t4_a1__x12_mem0 <= c_t4_a1__x12

	c_t4_a1__x12_mem1 = S.Task('c_t4_a1__x12_mem1', length=1, delay_cost=1)
	c_t4_a1__x12_mem1 += ADD_mem[0]
	S += 32 < c_t4_a1__x12_mem1
	S += c_t4_a1__x12_mem1 <= c_t4_a1__x12

	c_t4_t31 = S.Task('c_t4_t31', length=1, delay_cost=1)
	c_t4_t31 += alt(ADD)

	c_t4_t31_mem0 = S.Task('c_t4_t31_mem0', length=1, delay_cost=1)
	c_t4_t31_mem0 += alt(MUL_mem)
	S += (c_t4_t3_t4*MUL[0]) < c_t4_t31_mem0*MUL_mem[0]
	S += c_t4_t31_mem0 <= c_t4_t31

	c_t4_t31_mem1 = S.Task('c_t4_t31_mem1', length=1, delay_cost=1)
	c_t4_t31_mem1 += alt(ADD_mem)
	S += (c_t4_t3_t5*ADD[0]) < c_t4_t31_mem1*ADD_mem[0]
	S += (c_t4_t3_t5*ADD[1]) < c_t4_t31_mem1*ADD_mem[1]
	S += (c_t4_t3_t5*ADD[2]) < c_t4_t31_mem1*ADD_mem[2]
	S += (c_t4_t3_t5*ADD[3]) < c_t4_t31_mem1*ADD_mem[3]
	S += c_t4_t31_mem1 <= c_t4_t31

	c_t4_t4_x00 = S.Task('c_t4_t4_x00', length=1, delay_cost=1)
	c_t4_t4_x00 += alt(ADD)

	c_t4_t4_x00_mem0 = S.Task('c_t4_t4_x00_mem0', length=1, delay_cost=1)
	c_t4_t4_x00_mem0 += alt(ADD_mem)
	S += (c_t4_t30*ADD[0]) < c_t4_t4_x00_mem0*ADD_mem[0]
	S += (c_t4_t30*ADD[1]) < c_t4_t4_x00_mem0*ADD_mem[1]
	S += (c_t4_t30*ADD[2]) < c_t4_t4_x00_mem0*ADD_mem[2]
	S += (c_t4_t30*ADD[3]) < c_t4_t4_x00_mem0*ADD_mem[3]
	S += c_t4_t4_x00_mem0 <= c_t4_t4_x00

	c_t410 = S.Task('c_t410', length=1, delay_cost=1)
	c_t410 += alt(ADD)

	c_t410_mem0 = S.Task('c_t410_mem0', length=1, delay_cost=1)
	c_t410_mem0 += alt(ADD_mem)
	S += (c_t4_t30*ADD[0]) < c_t410_mem0*ADD_mem[0]
	S += (c_t4_t30*ADD[1]) < c_t410_mem0*ADD_mem[1]
	S += (c_t4_t30*ADD[2]) < c_t410_mem0*ADD_mem[2]
	S += (c_t4_t30*ADD[3]) < c_t410_mem0*ADD_mem[3]
	S += c_t410_mem0 <= c_t410

	c_t5_a1__x02 = S.Task('c_t5_a1__x02', length=1, delay_cost=1)
	c_t5_a1__x02 += alt(ADD)

	c_t5_a1__x02_mem0 = S.Task('c_t5_a1__x02_mem0', length=1, delay_cost=1)
	c_t5_a1__x02_mem0 += alt(ADD_mem)
	S += (c_t5_a1__x01*ADD[0]) < c_t5_a1__x02_mem0*ADD_mem[0]
	S += (c_t5_a1__x01*ADD[1]) < c_t5_a1__x02_mem0*ADD_mem[1]
	S += (c_t5_a1__x01*ADD[2]) < c_t5_a1__x02_mem0*ADD_mem[2]
	S += (c_t5_a1__x01*ADD[3]) < c_t5_a1__x02_mem0*ADD_mem[3]
	S += c_t5_a1__x02_mem0 <= c_t5_a1__x02

	c_t5_a1__x02_mem1 = S.Task('c_t5_a1__x02_mem1', length=1, delay_cost=1)
	c_t5_a1__x02_mem1 += ADD_mem[0]
	S += 31 < c_t5_a1__x02_mem1
	S += c_t5_a1__x02_mem1 <= c_t5_a1__x02

	c_t5_a1__x12 = S.Task('c_t5_a1__x12', length=1, delay_cost=1)
	c_t5_a1__x12 += alt(ADD)

	c_t5_a1__x12_mem0 = S.Task('c_t5_a1__x12_mem0', length=1, delay_cost=1)
	c_t5_a1__x12_mem0 += alt(ADD_mem)
	S += (c_t5_a1__x11*ADD[0]) < c_t5_a1__x12_mem0*ADD_mem[0]
	S += (c_t5_a1__x11*ADD[1]) < c_t5_a1__x12_mem0*ADD_mem[1]
	S += (c_t5_a1__x11*ADD[2]) < c_t5_a1__x12_mem0*ADD_mem[2]
	S += (c_t5_a1__x11*ADD[3]) < c_t5_a1__x12_mem0*ADD_mem[3]
	S += c_t5_a1__x12_mem0 <= c_t5_a1__x12

	c_t5_a1__x12_mem1 = S.Task('c_t5_a1__x12_mem1', length=1, delay_cost=1)
	c_t5_a1__x12_mem1 += ADD_mem[0]
	S += 30 < c_t5_a1__x12_mem1
	S += c_t5_a1__x12_mem1 <= c_t5_a1__x12

	c_t5_t31 = S.Task('c_t5_t31', length=1, delay_cost=1)
	c_t5_t31 += alt(ADD)

	c_t5_t31_mem0 = S.Task('c_t5_t31_mem0', length=1, delay_cost=1)
	c_t5_t31_mem0 += alt(MUL_mem)
	S += (c_t5_t3_t4*MUL[0]) < c_t5_t31_mem0*MUL_mem[0]
	S += c_t5_t31_mem0 <= c_t5_t31

	c_t5_t31_mem1 = S.Task('c_t5_t31_mem1', length=1, delay_cost=1)
	c_t5_t31_mem1 += alt(ADD_mem)
	S += (c_t5_t3_t5*ADD[0]) < c_t5_t31_mem1*ADD_mem[0]
	S += (c_t5_t3_t5*ADD[1]) < c_t5_t31_mem1*ADD_mem[1]
	S += (c_t5_t3_t5*ADD[2]) < c_t5_t31_mem1*ADD_mem[2]
	S += (c_t5_t3_t5*ADD[3]) < c_t5_t31_mem1*ADD_mem[3]
	S += c_t5_t31_mem1 <= c_t5_t31

	c_t5_t4_x00 = S.Task('c_t5_t4_x00', length=1, delay_cost=1)
	c_t5_t4_x00 += alt(ADD)

	c_t5_t4_x00_mem0 = S.Task('c_t5_t4_x00_mem0', length=1, delay_cost=1)
	c_t5_t4_x00_mem0 += alt(ADD_mem)
	S += (c_t5_t30*ADD[0]) < c_t5_t4_x00_mem0*ADD_mem[0]
	S += (c_t5_t30*ADD[1]) < c_t5_t4_x00_mem0*ADD_mem[1]
	S += (c_t5_t30*ADD[2]) < c_t5_t4_x00_mem0*ADD_mem[2]
	S += (c_t5_t30*ADD[3]) < c_t5_t4_x00_mem0*ADD_mem[3]
	S += c_t5_t4_x00_mem0 <= c_t5_t4_x00

	c_t510 = S.Task('c_t510', length=1, delay_cost=1)
	c_t510 += alt(ADD)

	c_t510_mem0 = S.Task('c_t510_mem0', length=1, delay_cost=1)
	c_t510_mem0 += alt(ADD_mem)
	S += (c_t5_t30*ADD[0]) < c_t510_mem0*ADD_mem[0]
	S += (c_t5_t30*ADD[1]) < c_t510_mem0*ADD_mem[1]
	S += (c_t5_t30*ADD[2]) < c_t510_mem0*ADD_mem[2]
	S += (c_t5_t30*ADD[3]) < c_t510_mem0*ADD_mem[3]
	S += c_t510_mem0 <= c_t510

	c_s0010 = S.Task('c_s0010', length=1, delay_cost=1)
	c_s0010 += alt(ADD)

	c_s0010_mem0 = S.Task('c_s0010_mem0', length=1, delay_cost=1)
	c_s0010_mem0 += alt(ADD_mem)
	S += (c_t010*ADD[0]) < c_s0010_mem0*ADD_mem[0]
	S += (c_t010*ADD[1]) < c_s0010_mem0*ADD_mem[1]
	S += (c_t010*ADD[2]) < c_s0010_mem0*ADD_mem[2]
	S += (c_t010*ADD[3]) < c_s0010_mem0*ADD_mem[3]
	S += c_s0010_mem0 <= c_s0010

	c_s0010_mem1 = S.Task('c_s0010_mem1', length=1, delay_cost=1)
	c_s0010_mem1 += alt(ADD_mem)
	S += (c_t110*ADD[0]) < c_s0010_mem1*ADD_mem[0]
	S += (c_t110*ADD[1]) < c_s0010_mem1*ADD_mem[1]
	S += (c_t110*ADD[2]) < c_s0010_mem1*ADD_mem[2]
	S += (c_t110*ADD[3]) < c_s0010_mem1*ADD_mem[3]
	S += c_s0010_mem1 <= c_s0010

	c_s1010 = S.Task('c_s1010', length=1, delay_cost=1)
	c_s1010 += alt(ADD)

	c_s1010_mem0 = S.Task('c_s1010_mem0', length=1, delay_cost=1)
	c_s1010_mem0 += alt(ADD_mem)
	S += (c_t110*ADD[0]) < c_s1010_mem0*ADD_mem[0]
	S += (c_t110*ADD[1]) < c_s1010_mem0*ADD_mem[1]
	S += (c_t110*ADD[2]) < c_s1010_mem0*ADD_mem[2]
	S += (c_t110*ADD[3]) < c_s1010_mem0*ADD_mem[3]
	S += c_s1010_mem0 <= c_s1010

	c_s1010_mem1 = S.Task('c_s1010_mem1', length=1, delay_cost=1)
	c_s1010_mem1 += alt(ADD_mem)
	S += (c_t210*ADD[0]) < c_s1010_mem1*ADD_mem[0]
	S += (c_t210*ADD[1]) < c_s1010_mem1*ADD_mem[1]
	S += (c_t210*ADD[2]) < c_s1010_mem1*ADD_mem[2]
	S += (c_t210*ADD[3]) < c_s1010_mem1*ADD_mem[3]
	S += c_s1010_mem1 <= c_s1010

	c_s2010 = S.Task('c_s2010', length=1, delay_cost=1)
	c_s2010 += alt(ADD)

	c_s2010_mem0 = S.Task('c_s2010_mem0', length=1, delay_cost=1)
	c_s2010_mem0 += alt(ADD_mem)
	S += (c_t210*ADD[0]) < c_s2010_mem0*ADD_mem[0]
	S += (c_t210*ADD[1]) < c_s2010_mem0*ADD_mem[1]
	S += (c_t210*ADD[2]) < c_s2010_mem0*ADD_mem[2]
	S += (c_t210*ADD[3]) < c_s2010_mem0*ADD_mem[3]
	S += c_s2010_mem0 <= c_s2010

	c_s2010_mem1 = S.Task('c_s2010_mem1', length=1, delay_cost=1)
	c_s2010_mem1 += alt(ADD_mem)
	S += (c_t010*ADD[0]) < c_s2010_mem1*ADD_mem[0]
	S += (c_t010*ADD[1]) < c_s2010_mem1*ADD_mem[1]
	S += (c_t010*ADD[2]) < c_s2010_mem1*ADD_mem[2]
	S += (c_t010*ADD[3]) < c_s2010_mem1*ADD_mem[3]
	S += c_s2010_mem1 <= c_s2010

	c_t6_y1__x00 = S.Task('c_t6_y1__x00', length=1, delay_cost=1)
	c_t6_y1__x00 += alt(ADD)

	c_t6_y1__x00_mem0 = S.Task('c_t6_y1__x00_mem0', length=1, delay_cost=1)
	c_t6_y1__x00_mem0 += alt(ADD_mem)
	S += (c_t210*ADD[0]) < c_t6_y1__x00_mem0*ADD_mem[0]
	S += (c_t210*ADD[1]) < c_t6_y1__x00_mem0*ADD_mem[1]
	S += (c_t210*ADD[2]) < c_t6_y1__x00_mem0*ADD_mem[2]
	S += (c_t210*ADD[3]) < c_t6_y1__x00_mem0*ADD_mem[3]
	S += c_t6_y1__x00_mem0 <= c_t6_y1__x00

	solvers.mip.solve(S,msg=1,kind='CPLEX',ratio_gap=1.01)

	solution = [['hoge']*len(S.solution()[1]) for i in range(len(S.solution()))]
	for i in range(len(S.solution())):
		for j in range(len(S.solution()[i])):
			solution[i][j]=str(S.solution()[i][j])
	print(solution)

	cycles = int(solution[-1][3])

	pic_file_name = "/mnt/rose/usr1/fukuda/pairing_automation_design2/bls12-1150/scheduling/SQR_mul1_add4/SQR_3.png"
	if(S.solution() != []):
		plotters.matplotlib.plot(S,img_filename=pic_file_name, vertical_text=True, fig_size=(cycles*0.25+3, 5), show_task_labels=False)

	return solution
